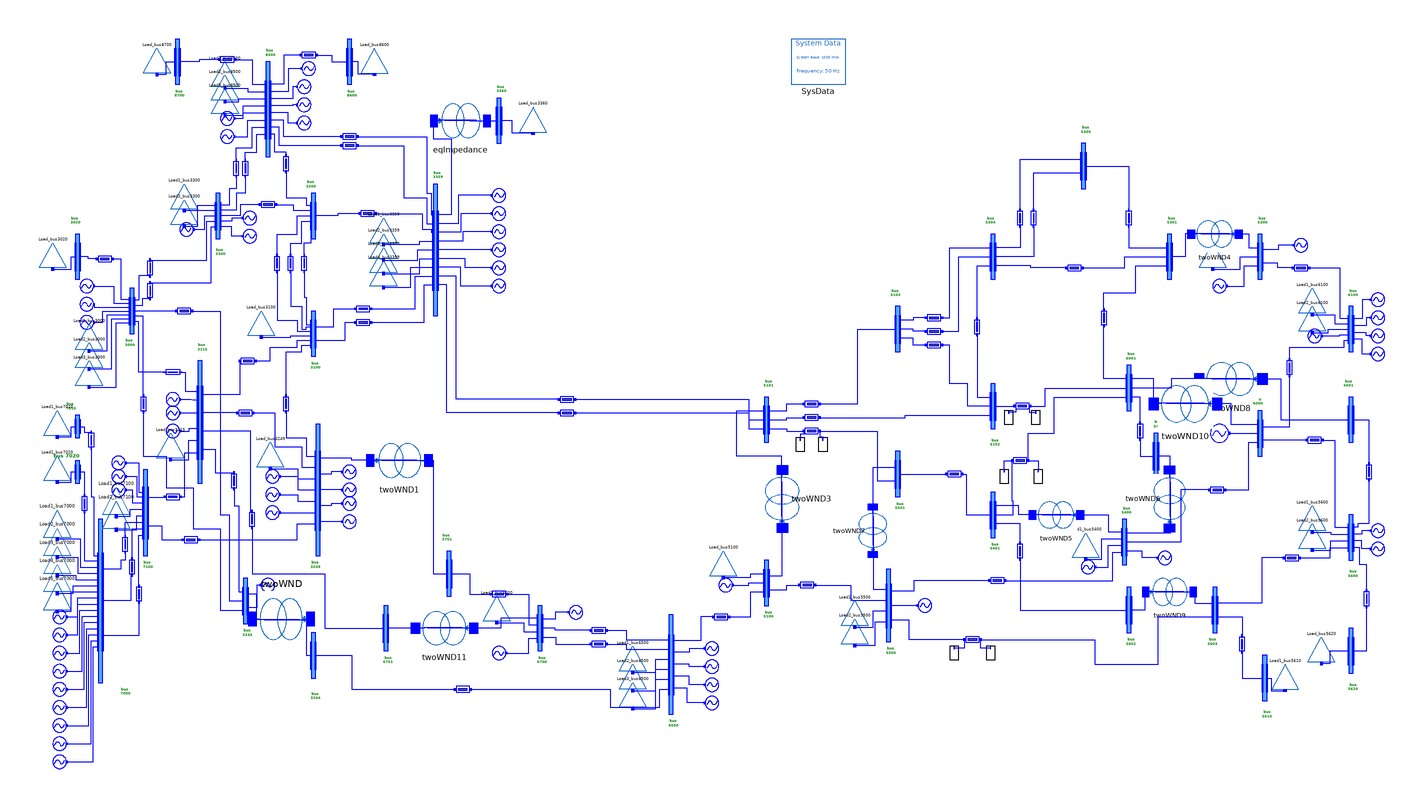

This picture is the connection diagram that the Modelica source below describes through its graphical annotations.

model Nordic44
  parameter Real V3000=1;
  parameter Real A3000=1.116337;
  parameter Real P3000=900;
  parameter Real Q3000=812.58;
  parameter Real V3020=0.9937368;
  parameter Real A3020=0.4665295;
  parameter Real V3100=1.017992;
  parameter Real A3100=14.30254;
  parameter Real V3115=1;
  parameter Real A3115=31.54624;
  parameter Real P3115=367;
  parameter Real Q3115=240.6575;
  parameter Real V3200=1.013103;
  parameter Real A3200=7.635551;
  parameter Real V3244=1.002142;
  parameter Real A3244=9.970654;
  parameter Real V3245=0.9999999;
  parameter Real A3245=9.038589;
  parameter Real P3245=300;
  parameter Real Q3245=185.4535;
  parameter Real V3249=0.9999999;
  parameter Real A3249=42.77423;
  parameter Real P3249=643;
  parameter Real Q3249=54.48716;
  parameter Real V3300=1;
  parameter Real A3300=0;
  parameter Real P3300=440.364;
  parameter Real Q3300=190.2016;
  parameter Real V3359=1;
  parameter Real A3359=11.67624;
  parameter Real P3359=800;
  parameter Real Q3359=429.9607;
  parameter Real V3360=0.9937901;
  parameter Real A3360=11.49236;
  parameter Real V3701=1.005135;
  parameter Real A3701=41.1718;
  parameter Real V5100=1;
  parameter Real A5100=26.47007;
  parameter Real P5100=950;
  parameter Real Q5100=715.1166;
  parameter Real V5101=0.990218;
  parameter Real A5101=26.18787;
  parameter Real V5102=0.9921818;
  parameter Real A5102=32.57763;
  parameter Real V5103=0.989711;
  parameter Real A5103=33.47605;
  parameter Real V5300=1;
  parameter Real A5300=57.49048;
  parameter Real P5300=800;
  parameter Real Q5300=169.8511;
  parameter Real V5301=0.9923382;
  parameter Real A5301=48.88903;
  parameter Real V5304=0.9892719;
  parameter Real A5304=40.75034;
  parameter Real V5305=0.9980365;
  parameter Real A5305=41.75614;
  parameter Real V5400=1.007;
  parameter Real A5400=40.41059;
  parameter Real P5400=900;
  parameter Real Q5400=178.083;
  parameter Real V5401=0.9994396;
  parameter Real A5401=36.58119;
  parameter Real V5402=1.003601;
  parameter Real A5402=40.53869;
  parameter Real V5500=1.004;
  parameter Real A5500=25.21874;
  parameter Real P5500=950;
  parameter Real Q5500=-519.0964;
  parameter Real V5501=1.007397;
  parameter Real A5501=25.8328;
  parameter Real V5600=1.01;
  parameter Real A5600=33.31656;
  parameter Real P5600=750;
  parameter Real Q5600=453.0866;
  parameter Real V5601=1.006895;
  parameter Real A5601=40.46902;
  parameter Real V5602=0.9922876;
  parameter Real A5602=28.26247;
  parameter Real V5603=0.9354097;
  parameter Real A5603=27.26879;
  parameter Real V5610=0.9314524;
  parameter Real A5610=26.61906;
  parameter Real V5620=1.008238;
  parameter Real A5620=32.90638;
  parameter Real V6000=1.005;
  parameter Real A6000=41.34129;
  parameter Real P6000=500;
  parameter Real Q6000=56.8163;
  parameter Real V6001=1.001385;
  parameter Real A6001=40.63034;
  parameter Real V6100=1;
  parameter Real A6100=68.72635;
  parameter Real P6100=880;
  parameter Real Q6100=189.7237;
  parameter Real V6500=1;
  parameter Real A6500=19.15408;
  parameter Real P6500=775;
  parameter Real Q6500=229.453;
  parameter Real V6700=1.02;
  parameter Real A6700=34.79626;
  parameter Real P6700=600;
  parameter Real Q6700=21.12792;
  parameter Real V6701=1.007554;
  parameter Real A6701=34.63046;
  parameter Real V7000=1;
  parameter Real A7000=37.28787;
  parameter Real P7000=611;
  parameter Real Q7000=81.09602;
  parameter Real V7010=0.9938884;
  parameter Real A7010=37.98831;
  parameter Real V7020=1.000038;
  parameter Real A7020=37.18073;
  parameter Real V7100=1;
  parameter Real A7100=36.95136;
  parameter Real P7100=533;
  parameter Real Q7100=123.4662;
  parameter Real V8500=1.02;
  parameter Real A8500=-3.048752;
  parameter Real P8500=100;
  parameter Real Q8500=331.3799;
  parameter Real V8600=1.019883;
  parameter Real A8600=-3.395741;
  parameter Real V8700=1.02;
  parameter Real A8700=-3.048752;

  iPSL.Electrical.Buses.BusExt2 bus_7020(
    V_b=420,
    no=1,
    nu=1,
    V_0=V7020,
    angle_0=Modelica.SIunits.Conversions.from_deg(A7020))
    annotation (Placement(transformation(extent={{-282,-20},{-280,-10}})));
  iPSL.Electrical.Loads.PSSE.Load Load1_bus7020(
    S_p(re=0.001*187, im=0.001*(-4)),
    S_i(re=0, im=0),
    S_y(re=0, im=0),
    a(re=1, im=0),
    b(re=0, im=1),
    V_0=V7020,
    angle_0=A7020)    annotation (Placement(transformation(
        extent={{-6,-5.5},{6,5.5}},
        rotation=180,
        origin={-290,-13.5})));
  iPSL.Electrical.Buses.BusExt2 bus_7000(
    no=16,
    nu=3,
    V_b=420,
    V_0=V7000,
    angle_0=Modelica.SIunits.Conversions.from_deg(A7000))
    annotation (Placement(transformation(extent={{-272,-108},{-270,-36}})));
  iPSL.Electrical.Loads.PSSE.Load Load1_bus7000(
    S_p(re=0.001*1280, im=0.001*70),
    S_i(re=0, im=0),
    S_y(re=0, im=0),
    a(re=1, im=0),
    b(re=0, im=1),
    V_0=V7000,
    angle_0=A7000)    annotation (Placement(transformation(
        extent={{-6,-6},{6,6}},
        rotation=180,
        origin={-290,-38})));
  iPSL.Electrical.Loads.PSSE.Load Load2_bus7000(
    S_p(re=0.001*1280, im=0.001*70),
    S_i(re=0, im=0),
    S_y(re=0, im=0),
    a(re=1, im=0),
    b(re=0, im=1),
    V_0=V7000,
    angle_0=A7000)    annotation (Placement(transformation(
        extent={{-6,-6},{6,6}},
        rotation=180,
        origin={-290,-46})));
  iPSL.Electrical.Loads.PSSE.Load Load3_bus7000(
    S_p(re=0.001*1280, im=0.001*70),
    S_i(re=0, im=0),
    S_y(re=0, im=0),
    a(re=1, im=0),
    b(re=0, im=1),
    V_0=V7000,
    angle_0=A7000)    annotation (Placement(transformation(
        extent={{-6,-6},{6,6}},
        rotation=180,
        origin={-290,-54})));
  iPSL.Electrical.Loads.PSSE.Load Load4_bus7000(
    S_p(re=0.001*1280, im=0.001*70),
    S_i(re=0, im=0),
    S_y(re=0, im=0),
    a(re=1, im=0),
    b(re=0, im=1),
    V_0=V7000,
    angle_0=A7000)    annotation (Placement(transformation(
        extent={{-6,-6},{6,6}},
        rotation=180,
        origin={-290,-62})));
  iPSL.Electrical.Loads.PSSE.Load Load5_bus7000(
    S_p(re=0.001*1280, im=0.001*70),
    S_i(re=0, im=0),
    S_y(re=0, im=0),
    a(re=1, im=0),
    b(re=0, im=1),
    V_0=V7000,
    angle_0=A7000)    annotation (Placement(transformation(
        extent={{-6,-6},{6,6}},
        rotation=180,
        origin={-290,-70})));
  Generation_Groups.Gen1_bus_7000 G1_bus7000(
    M_b=1278,
    P_0=P7000,
    Q_0=Q7000,
    V_0=V7000,
    angle_0=A7000)
    annotation (Placement(transformation(extent={{-292,-82},{-286,-76}})));
  Generation_Groups.Gen1_bus_7000 G2_bus7000(
    M_b=1278,
    P_0=P7000,
    Q_0=Q7000,
    V_0=V7000,
    angle_0=A7000)
    annotation (Placement(transformation(extent={{-292,-90},{-286,-84}})));
  Generation_Groups.Gen1_bus_7000 G3_bus7000(
    M_b=1278,
    P_0=P7000,
    Q_0=Q7000,
    V_0=V7000,
    angle_0=A7000)
    annotation (Placement(transformation(extent={{-292,-98},{-286,-92}})));
  Generation_Groups.Gen1_bus_7000 G4_bus7000(
    M_b=1278,
    P_0=P7000,
    Q_0=Q7000,
    V_0=V7000,
    angle_0=A7000)
    annotation (Placement(transformation(extent={{-292,-106},{-286,-100}})));
  Generation_Groups.Gen1_bus_7000 G5_bus7000(
    M_b=1278,
    P_0=P7000,
    Q_0=Q7000,
    V_0=V7000,
    angle_0=A7000)
    annotation (Placement(transformation(extent={{-292,-114},{-286,-108}})));
  Generation_Groups.Gen1_bus_7000 G6_bus7000(
    M_b=1278,
    P_0=P7000,
    Q_0=Q7000,
    V_0=V7000,
    angle_0=A7000)
    annotation (Placement(transformation(extent={{-292,-122},{-286,-116}})));
  Generation_Groups.Gen1_bus_7000 G7_bus7000(
    M_b=1278,
    P_0=P7000,
    Q_0=Q7000,
    V_0=V7000,
    angle_0=A7000)
    annotation (Placement(transformation(extent={{-292,-130},{-286,-124}})));
  Generation_Groups.Gen1_bus_7000 G8_bus7000(
    M_b=1278,
    P_0=P7000,
    Q_0=Q7000,
    V_0=V7000,
    angle_0=A7000)
    annotation (Placement(transformation(extent={{-292,-138},{-286,-132}})));
  Generation_Groups.Gen1_bus_7000 G9_bus7000(
    M_b=1278,
    P_0=P7000,
    Q_0=Q7000,
    V_0=V7000,
    angle_0=A7000)
    annotation (Placement(transformation(extent={{-292,-146},{-286,-140}})));
  iPSL.Electrical.Buses.BusExt2 bus_7010(
    V_b=420,
    no=1,
    nu=1,
    V_0=V7010,
    angle_0=Modelica.SIunits.Conversions.from_deg(A7010))
    annotation (Placement(transformation(extent={{-282,0},{-280,10}})));
  iPSL.Electrical.Loads.PSSE.Load Load1_bus7010(
    S_p(re=0.001*(-1215), im=0.001*600),
    S_i(re=0, im=0),
    S_y(re=0, im=0),
    a(re=1, im=0),
    b(re=0, im=1),
    V_0=V7010,
    angle_0=A7010)    annotation (Placement(transformation(
        extent={{-6,-5.5},{6,5.5}},
        rotation=180,
        origin={-290,6.5})));
  Generation_Groups.Gen3_bus_7100 G1_bus7100(
    M_b=1000,
    P_0=P7100,
    Q_0=Q7100,
    V_0=V7100,
    angle_0=A7100)
    annotation (Placement(transformation(extent={{-266,-14},{-260,-8}})));
  Generation_Groups.Gen3_bus_7100 G2_bus7100(
    M_b=1000,
    P_0=P7100,
    Q_0=Q7100,
    V_0=V7100,
    angle_0=A7100)
    annotation (Placement(transformation(extent={{-266,-20},{-260,-14}})));
  Generation_Groups.Gen3_bus_7100 G3_bus7100(
    M_b=1000,
    P_0=P7100,
    Q_0=Q7100,
    V_0=V7100,
    angle_0=A7100)
    annotation (Placement(transformation(extent={{-266,-26},{-260,-20}})));
  iPSL.Electrical.Loads.PSSE.Load Load1_bus7100(
    S_p(re=0.001*1150, im=0.001*200),
    S_i(re=0, im=0),
    S_y(re=0, im=0),
    a(re=1, im=0),
    b(re=0, im=1),
    V_0=V7100,
    angle_0=A7100)    annotation (Placement(transformation(
        extent={{-6,-6},{6,6}},
        rotation=180,
        origin={-264,-28})));
  iPSL.Electrical.Loads.PSSE.Load Load2_bus7100(
    S_p(re=0.001*1150, im=0.001*200),
    S_i(re=0, im=0),
    S_y(re=0, im=0),
    a(re=1, im=0),
    b(re=0, im=1),
    V_0=V7100,
    angle_0=A7100)    annotation (Placement(transformation(
        extent={{-6,-6},{6,6}},
        rotation=180,
        origin={-264,-34})));
  iPSL.Electrical.Buses.BusExt2 bus_7100(
    no=8,
    nu=2,
    V_b=420,
    V_0=V7100,
    angle_0=Modelica.SIunits.Conversions.from_deg(A7100))
    annotation (Placement(transformation(extent={{-252,-52},{-250,-14}})));
  iPSL.Electrical.Branches.PwLine_Bis     pwLine(
    R=0.000000,
    X=0.010000,
    G=0,
    B=0.000000) annotation (Placement(transformation(
        extent={{-5,-3},{5,3}},
        rotation=-90,
        origin={-275,-1})));
  iPSL.Electrical.Branches.PwLine_Bis     pwLine1(
    R=0.000000,
    X=0.010000,
    G=0,
    B=0.000000) annotation (Placement(transformation(
        extent={{-5,-3},{5,3}},
        rotation=-90,
        origin={-278,-29})));
  iPSL.Electrical.Branches.PwLine_Bis     pwLine2(
    R=0.040000,
    X=0.120000,
    G=0,
    B=0.130000*0.5) annotation (Placement(transformation(
        extent={{-5,-3},{5,3}},
        rotation=-90,
        origin={-260,-47})));
  iPSL.Electrical.Branches.PwLine_Bis     pwLine3(
    R=0.040000,
    X=0.120000,
    G=0,
    B=0.130000*0.5) annotation (Placement(transformation(
        extent={{-5,-3},{5,3}},
        rotation=-90,
        origin={-257,-57})));
  iPSL.Electrical.Branches.PwLine_Bis     pwLine4(
    R=0.040000,
    X=0.140000,
    G=0,
    B=0.130000*0.5) annotation (Placement(transformation(
        extent={{-5,-3},{5,3}},
        rotation=-90,
        origin={-254,-69})));
  iPSL.Electrical.Buses.BusExt2 bus_3115(
    V_b=420,
    no=6,
    nu=4,
    V_0=V3115,
    angle_0=Modelica.SIunits.Conversions.from_deg(A3115))
    annotation (Placement(transformation(extent={{-228,-20},{-226,34}})));
  Generation_Groups.Gen3_bus_3115 G1_bus3115(
    M_b=1100,
    P_0=P3115,
    Q_0=Q3115,
    V_0=V3115,
    angle_0=A3115)
    annotation (Placement(transformation(extent={{-242,14},{-236,20}})));
  Generation_Groups.Gen3_bus_3115 G2_bus3115(
    M_b=1100,
    P_0=P3115,
    Q_0=Q3115,
    V_0=V3115,
    angle_0=A3115)
    annotation (Placement(transformation(extent={{-242,8},{-236,14}})));
  Generation_Groups.Gen3_bus_3115 G3_bus3115(
    M_b=1100,
    P_0=P3115,
    Q_0=Q3115,
    V_0=V3115,
    angle_0=A3115)
    annotation (Placement(transformation(extent={{-242,0},{-236,6}})));
  iPSL.Electrical.Loads.PSSE.Load Load_bus3115(
    S_p(re=0.001*750, im=0.001*650),
    S_i(re=0, im=0),
    S_y(re=0, im=0),
    a(re=1, im=0),
    b(re=0, im=1),
    V_0=V3115,
    angle_0=A3115)    annotation (Placement(transformation(
        extent={{-6,-5.5},{6,5.5}},
        rotation=180,
        origin={-240,-3.5})));
  iPSL.Electrical.Branches.PwLine_Bis     pwLine5(
    R=0.040000,
    X=0.130000,
    G=0,
    B=0.130000*0.5) annotation (Placement(transformation(
        extent={{-5,-3},{5,3}},
        rotation=0,
        origin={-239,-26})));
  iPSL.Electrical.Branches.PwLine_Bis     pwLine6(
    R=0.075000,
    X=0.900000,
    G=0,
    B=0.500000*0.5) annotation (Placement(transformation(
        extent={{5,-3},{-5,3}},
        rotation=180,
        origin={-239,29})));
  iPSL.Electrical.Branches.PwLine_Bis     pwLine7(
    R=0.030000,
    X=0.400000,
    G=0,
    B=0.110000*0.5) annotation (Placement(transformation(
        extent={{-5,-3},{5,3}},
        rotation=180,
        origin={-206,34})));
  iPSL.Electrical.Branches.PwLine_Bis     pwLine8(
    R=0.015000,
    X=0.200000,
    G=0,
    B=0.080000*0.5) annotation (Placement(transformation(
        extent={{-5,-3},{5,3}},
        rotation=180,
        origin={-207,11})));
  iPSL.Electrical.Branches.PwLine_Bis     pwLine9(
    R=0.040000,
    X=0.400000,
    G=0,
    B=0.100000*0.5) annotation (Placement(transformation(
        extent={{-5,-3},{5,3}},
        rotation=-90,
        origin={-204,-36})));
  iPSL.Electrical.Branches.PwLine_Bis     pwLine10(
    R=0.045000,
    X=0.500000,
    G=0,
    B=0.140000*0.5) annotation (Placement(transformation(
        extent={{-5,-3},{5,3}},
        rotation=-90,
        origin={-212,-19})));
  iPSL.Electrical.Branches.PwLine_Bis     pwLine11(
    R=0.020000,
    X=0.075000,
    G=0,
    B=0.078000*0.5) annotation (Placement(transformation(
        extent={{-5,-3},{5,3}},
        rotation=180,
        origin={-231,-45})));
  iPSL.Electrical.Buses.BusExt2 bus_3000(
    no=7,
    nu=5,
    V_b=420,
    V_0=V3000,
    angle_0=Modelica.SIunits.Conversions.from_deg(A3000))
    annotation (Placement(transformation(extent={{-258,46},{-256,66}})));
  Generation_Groups.Gen1_bus_3000 G1_bus3000(
    M_b=1300,
    P_0=P3000,
    Q_0=Q3000,
    V_0=V3000,
    angle_0=A3000)
    annotation (Placement(transformation(extent={{-280,64},{-274,70}})));
  Generation_Groups.Gen1_bus_3000 G2_bus3000(
    M_b=1300,
    P_0=P3000,
    Q_0=Q3000,
    V_0=V3000,
    angle_0=A3000)
    annotation (Placement(transformation(extent={{-280,56},{-274,62}})));
  Generation_Groups.Gen1_bus_3000 G3_bus3000(
    M_b=1300,
    P_0=P3000,
    Q_0=Q3000,
    V_0=V3000,
    angle_0=A3000)
    annotation (Placement(transformation(extent={{-280,48},{-274,54}})));
  iPSL.Electrical.Loads.PSSE.Load Load1_bus3000(
    S_p(re=0.001*1167, im=0.001*567),
    S_i(re=0, im=0),
    S_y(re=0, im=0),
    a(re=1, im=0),
    b(re=0, im=1),
    V_0=V3000,
    angle_0=A3000)   annotation (Placement(transformation(
        extent={{-6,-5.5},{6,5.5}},
        rotation=180,
        origin={-276,44.5})));
  iPSL.Electrical.Loads.PSSE.Load Load2_bus3000(
    S_p(re=0.001*1167, im=0.001*567),
    S_i(re=0, im=0),
    S_y(re=0, im=0),
    a(re=1, im=0),
    b(re=0, im=1),
    V_0=V3000,
    angle_0=A3000)   annotation (Placement(transformation(
        extent={{-6,-5.5},{6,5.5}},
        rotation=180,
        origin={-276,36.5})));
  iPSL.Electrical.Loads.PSSE.Load Load3_bus3000(
    S_p(re=0.001*1167, im=0.001*567),
    S_i(re=0, im=0),
    S_y(re=0, im=0),
    a(re=1, im=0),
    b(re=0, im=1),
    V_0=V3000,
    angle_0=A3000)   annotation (Placement(transformation(
        extent={{-6,-5.5},{6,5.5}},
        rotation=180,
        origin={-276,28.5})));
  iPSL.Electrical.Branches.PwLine_Bis     pwLine12(
    R=0.000000,
    X=0.010000,
    G=0,
    B=0) annotation (Placement(transformation(
        extent={{-5,-3},{5,3}},
        rotation=0,
        origin={-269,79})));
  iPSL.Electrical.Branches.PwLine_Bis     pwLine13(
    R=0.006000,
    X=0.080000,
    G=0,
    B=0.030000*0.5) annotation (Placement(transformation(
        extent={{-5,-3},{5,3}},
        rotation=-90,
        origin={-249,75})));
  iPSL.Electrical.Branches.PwLine_Bis     pwLine14(
    R=0.009000,
    X=0.100000,
    G=0,
    B=0.025000*0.5) annotation (Placement(transformation(
        extent={{-5,-3},{5,3}},
        rotation=-90,
        origin={-249,65})));
  iPSL.Electrical.Branches.PwLine_Bis     pwLine15(
    R=0.008000,
    X=0.120000,
    G=0,
    B=0.050000*0.5) annotation (Placement(transformation(
        extent={{-5,-3},{5,3}},
        rotation=0,
        origin={-234,56})));
  iPSL.Electrical.Branches.PwLine_Bis     pwLine16(
    R=0.018000,
    X=0.200000,
    G=0,
    B=0.050000*0.5) annotation (Placement(transformation(
        extent={{-5,-3},{5,3}},
        rotation=-90,
        origin={-252,15})));
  iPSL.Electrical.Buses.BusExt2 bus_3020(
    no=1,
    V_b=420,
    nu=1,
    V_0=V3020,
    angle_0=Modelica.SIunits.Conversions.from_deg(A3020))
    annotation (Placement(transformation(extent={{-282,70},{-280,90}})));
  iPSL.Electrical.Loads.PSSE.Load Load_bus3020(
    S_p(re=0.001*1127, im=0.001*616),
    S_i(re=0, im=0),
    S_y(re=0, im=0),
    a(re=1, im=0),
    b(re=0, im=1),
    V_0=V3020,
    angle_0=A3020)   annotation (Placement(transformation(
        extent={{-6,-5.5},{6,5.5}},
        rotation=180,
        origin={-292,80.5})));
  iPSL.Electrical.Buses.BusExt2 bus_3300(
    no=5,
    nu=5,
    V_b=420,
    V_0=V3300,
    angle_0=Modelica.SIunits.Conversions.from_deg(A3300))
    annotation (Placement(transformation(extent={{-220,88},{-218,108}})));
  Generation_Groups.Gen4_bus_3300 G2_bus3300(
    M_b=1100,
    P_0=P3300,
    Q_0=Q3300,
    V_0=V3300,
    angle_0=A3300) annotation (Placement(transformation(
        extent={{-3,-3},{3,3}},
        rotation=180,
        origin={-205,97})));
  Generation_Groups.Gen4_bus_3300 G3_bus3300(
    M_b=1100,
    P_0=P3300,
    Q_0=Q3300,
    V_0=V3300,
    angle_0=A3300)
    annotation (Placement(transformation(extent={{-202,92},{-208,86}})));
  Generation_Groups.Gen4_bus_3300 G1_bus3300(
    M_b=1100,
    P_0=P3300,
    Q_0=Q3300,
    V_0=V3300,
    angle_0=A3300)
    annotation (Placement(transformation(extent={{-236,89},{-230,95}})));
  iPSL.Electrical.Loads.PSSE.Load Load1_bus3300(
    S_p(re=0.001*1000, im=0.001*400),
    S_i(re=0, im=0),
    S_y(re=0, im=0),
    a(re=1, im=0),
    b(re=0, im=1),
    V_0=V3300,
    angle_0=A3300)
               annotation (Placement(transformation(
        extent={{-6,-5.5},{6,5.5}},
        rotation=180,
        origin={-234,106.5})));
  iPSL.Electrical.Loads.PSSE.Load Load2_bus3300(
    S_p(re=0.001*1000, im=0.001*400),
    S_i(re=0, im=0),
    S_y(re=0, im=0),
    a(re=1, im=0),
    b(re=0, im=1),
    V_0=V3300,
    angle_0=A3300)
               annotation (Placement(transformation(
        extent={{-6,-5.5},{6,5.5}},
        rotation=180,
        origin={-234,99.5})));
  iPSL.Electrical.Buses.BusExt2 bus_3200(
    no=5,
    nu=1,
    V_b=420,
    V_0=V3200,
    angle_0=Modelica.SIunits.Conversions.from_deg(A3200))
    annotation (Placement(transformation(extent={{-178,88},{-176,108}})));
  iPSL.Electrical.Branches.PwLine_Bis     pwLine17(
    R=0.020000,
    X=0.200000,
    G=0,
    B=0.060000*0.5) annotation (Placement(transformation(
        extent={{-5,-3},{5,3}},
        rotation=0,
        origin={-197,103})));
  iPSL.Electrical.Branches.PwLine_Bis     pwLine18(
    R=0.040000,
    X=0.240000,
    G=0,
    B=0.200000*0.5) annotation (Placement(transformation(
        extent={{-5,-3},{5,3}},
        rotation=-90,
        origin={-193,77})));
  iPSL.Electrical.Branches.PwLine_Bis     pwLine19(
    R=0.040000,
    X=0.240000,
    G=0,
    B=0.200000*0.5) annotation (Placement(transformation(
        extent={{-5,-3},{5,3}},
        rotation=-90,
        origin={-187,77})));
  iPSL.Electrical.Branches.PwLine_Bis     pwLine20(
    R=0.040000,
    X=0.240000,
    G=0,
    B=0.200000*0.5) annotation (Placement(transformation(
        extent={{-5,-3},{5,3}},
        rotation=-90,
        origin={-181,77})));
  iPSL.Electrical.Buses.BusExt2 bus_3100(
    no=6,
    nu=2,
    V_b=420,
    V_0=V3100,
    angle_0=Modelica.SIunits.Conversions.from_deg(A3100))
    annotation (Placement(transformation(extent={{-178,36},{-176,56}})));
  iPSL.Electrical.Branches.PwLine_Bis     pwLine21(
    R=0.020000,
    X=0.230000,
    G=0,
    B=0.060000*0.5) annotation (Placement(transformation(
        extent={{-5,-3},{5,3}},
        rotation=-90,
        origin={-211,119})));
  iPSL.Electrical.Branches.PwLine_Bis     pwLine22(
    R=0.012000,
    X=0.270000,
    G=0,
    B=0.100000*0.5) annotation (Placement(transformation(
        extent={{-5,-3},{5,3}},
        rotation=-90,
        origin={-207,119})));
  iPSL.Electrical.Buses.BusExt2 bus_8500(
    no=8,
    nu=8,
    V_b=420,
    V_0=V8500,
    angle_0=Modelica.SIunits.Conversions.from_deg(A8500))
    annotation (Placement(transformation(extent={{-198,124},{-196,166}})));
  iPSL.Electrical.Loads.PSSE.Load Load1_bus8500(
    S_p(re=0.001*1083, im=0.001*433),
    S_i(re=0, im=0),
    S_y(re=0, im=0),
    a(re=1, im=0),
    b(re=0, im=1),
    V_0=V8500,
    angle_0=A8500)    annotation (Placement(transformation(
        extent={{-6,-5.5},{6,5.5}},
        rotation=180,
        origin={-216,160.5})));
  iPSL.Electrical.Loads.PSSE.Load Load2_bus8500(
    S_p(re=0.001*1083, im=0.001*433),
    S_i(re=0, im=0),
    S_y(re=0, im=0),
    a(re=1, im=0),
    b(re=0, im=1),
    V_0=V8500,
    angle_0=A8500)    annotation (Placement(transformation(
        extent={{-6,-5.5},{6,5.5}},
        rotation=180,
        origin={-216,154.5})));
  iPSL.Electrical.Loads.PSSE.Load Load3_bus8500(
    S_p(re=0.001*1083, im=0.001*433),
    S_i(re=0, im=0),
    S_y(re=0, im=0),
    a(re=1, im=0),
    b(re=0, im=1),
    V_0=V8500,
    angle_0=A8500)    annotation (Placement(transformation(
        extent={{-6,-5.5},{6,5.5}},
        rotation=180,
        origin={-216,148.5})));
  Generation_Groups.Gen4_bus_8500 G1_bus8500(
    M_b=1300,
    P_0=P8500,
    Q_0=Q8500,
    V_0=V8500,
    angle_0=A8500)
    annotation (Placement(transformation(extent={{-218,138},{-212,144}})));
  Generation_Groups.Gen4_bus_8500 G2_bus8500(
    M_b=1300,
    P_0=P8500,
    Q_0=Q8500,
    V_0=V8500,
    angle_0=A8500)
    annotation (Placement(transformation(extent={{-218,130},{-212,136}})));
  iPSL.Electrical.Branches.PwLine_Bis     pwLine23(
    R=0.000000,
    X=0.010000,
    G=0,
    B=0.000000) annotation (Placement(transformation(
        extent={{-5,-3},{5,3}},
        rotation=0,
        origin={-215,167})));
  Generation_Groups.Gen4_bus_8500 G3_bus8500(
    M_b=1300,
    P_0=P8500,
    Q_0=Q8500,
    V_0=V8500,
    angle_0=A8500)
    annotation (Placement(transformation(extent={{-176,166},{-182,160}})));
  iPSL.Electrical.Branches.PwLine_Bis     pwLine24(
    R=0.000000,
    X=0.010000,
    G=0,
    B=0.000000) annotation (Placement(transformation(
        extent={{-5,-3},{5,3}},
        rotation=180,
        origin={-179,169})));
  iPSL.Electrical.Branches.PwLine_Bis     pwLine25(
    R=0.010000,
    X=0.170000,
    G=0,
    B=0.060000*0.5) annotation (Placement(transformation(
        extent={{-5,-3},{5,3}},
        rotation=-90,
        origin={-189,121})));
  iPSL.Electrical.Branches.PwLine_Bis     pwLine26(
    R=0.025000,
    X=0.320000,
    G=0,
    B=0.090000*0.5) annotation (Placement(transformation(
        extent={{-5,-3},{5,3}},
        rotation=0,
        origin={-161,133})));
  iPSL.Electrical.Branches.PwLine_Bis     pwLine27(
    R=0.012000,
    X=0.270000,
    G=0,
    B=0.100000*0.5) annotation (Placement(transformation(
        extent={{-5,-3},{5,3}},
        rotation=0,
        origin={-161,129})));
  Generation_Groups.Gen4_bus_8500 G4_bus8500(
    M_b=1300,
    P_0=P8500,
    Q_0=Q8500,
    V_0=V8500,
    angle_0=A8500)
    annotation (Placement(transformation(extent={{-178,158},{-184,152}})));
  Generation_Groups.Gen4_bus_8500 G5_bus8500(
    M_b=1300,
    P_0=P8500,
    Q_0=Q8500,
    V_0=V8500,
    angle_0=A8500)
    annotation (Placement(transformation(extent={{-178,150},{-184,144}})));
  Generation_Groups.Gen4_bus_8500 G6_bus8500(
    M_b=1300,
    P_0=P8500,
    Q_0=Q8500,
    V_0=V8500,
    angle_0=A8500)
    annotation (Placement(transformation(extent={{-178,142},{-184,136}})));
  iPSL.Electrical.Buses.BusExt2 bus_8700(
    no=1,
    nu=1,
    V_b=420,
    V_0=V8700,
    angle_0=Modelica.SIunits.Conversions.from_deg(A8700))
    annotation (Placement(transformation(extent={{-238,156},{-236,176}})));
  iPSL.Electrical.Loads.PSSE.Load Load_bus8700(
    S_p(re=0.001*0, im=0.001*0),
    S_i(re=0, im=0),
    S_y(re=0, im=0),
    a(re=1, im=0),
    b(re=0, im=1),
    V_0=V8700,
    angle_0=A8700)    annotation (Placement(transformation(
        extent={{-6,-5.5},{6,5.5}},
        rotation=180,
        origin={-246,166.5})));
  iPSL.Electrical.Buses.BusExt2 bus_8600(
    no=1,
    nu=1,
    V_b=420,
    V_0=V8600,
    angle_0=Modelica.SIunits.Conversions.from_deg(A8600))
    annotation (Placement(transformation(extent={{-162,156},{-160,176}})));
  iPSL.Electrical.Loads.PSSE.Load Load_bus8600(
    S_p(re=0.001*630, im=0.001*10),
    S_i(re=0, im=0),
    S_y(re=0, im=0),
    a(re=1, im=0),
    b(re=0, im=1),
    V_0=V8600,
    angle_0=A8600)    annotation (Placement(transformation(
        extent={{6,-5.5},{-6,5.5}},
        rotation=180,
        origin={-150,166.5})));
  iPSL.Electrical.Buses.BusExt2 bus_3359(
    no=9,
    nu=9,
    V_b=420,
    V_0=V3359,
    angle_0=Modelica.SIunits.Conversions.from_deg(A3359))
    annotation (Placement(transformation(extent={{-124,54},{-122,112}})));
  iPSL.Electrical.Branches.PwLine_Bis     pwLine28(
    R=0.010000,
    X=0.200000,
    G=0,
    B=0.070000*0.5) annotation (Placement(transformation(
        extent={{-5,-3},{5,3}},
        rotation=0,
        origin={-153,99})));
  iPSL.Electrical.Loads.PSSE.Load Load1_bus3359(
    S_p(re=0.001*1200, im=0.001*600),
    S_i(re=0, im=0),
    S_y(re=0, im=0),
    a(re=1, im=0),
    b(re=0, im=1),
    V_0=V3359,
    angle_0=A3359)    annotation (Placement(transformation(
        extent={{-6,-5.5},{6,5.5}},
        rotation=180,
        origin={-146,91.5})));
  iPSL.Electrical.Loads.PSSE.Load Load2_bus3359(
    S_p(re=0.001*1200, im=0.001*600),
    S_i(re=0, im=0),
    S_y(re=0, im=0),
    a(re=1, im=0),
    b(re=0, im=1),
    V_0=V3359,
    angle_0=A3359)    annotation (Placement(transformation(
        extent={{-6,-5.5},{6,5.5}},
        rotation=180,
        origin={-146,84.5})));
  iPSL.Electrical.Loads.PSSE.Load Load3_bus3359(
    S_p(re=0.001*1200, im=0.001*600),
    S_i(re=0, im=0),
    S_y(re=0, im=0),
    a(re=1, im=0),
    b(re=0, im=1),
    V_0=V3359,
    angle_0=A3359)    annotation (Placement(transformation(
        extent={{-6,-5.5},{6,5.5}},
        rotation=180,
        origin={-146,78.5})));
  iPSL.Electrical.Loads.PSSE.Load Load4_bus3359(
    S_p(re=0.001*1200, im=0.001*600),
    S_i(re=0, im=0),
    S_y(re=0, im=0),
    a(re=1, im=0),
    b(re=0, im=1),
    V_0=V3359,
    angle_0=A3359)    annotation (Placement(transformation(
        extent={{-6,-5.5},{6,5.5}},
        rotation=180,
        origin={-146,72.5})));
  iPSL.Electrical.Branches.PwLine_Bis     pwLine29(
    R=0.080000,
    X=0.500000,
    G=0,
    B=0.250000*0.5) annotation (Placement(transformation(
        extent={{-5,-3},{5,3}},
        rotation=0,
        origin={-155,57})));
  iPSL.Electrical.Branches.PwLine_Bis     pwLine30(
    R=0.040000,
    X=0.230000,
    G=0,
    B=0.240000*0.5) annotation (Placement(transformation(
        extent={{-5,-3},{5,3}},
        rotation=0,
        origin={-155,51})));
  iPSL.Electrical.Buses.BusExt2 bus_3360(
    nu=1,
    V_b=135,
    V_0=V3360,
    angle_0=Modelica.SIunits.Conversions.from_deg(A3360),
    no=1)
    annotation (Placement(transformation(extent={{-96,130},{-94,150}})));
  iPSL.Electrical.Loads.PSSE.Load Load_bus3360(
    S_p(re=0.001*225, im=0.001*262),
    S_i(re=0, im=0),
    S_y(re=0, im=0),
    a(re=1, im=0),
    b(re=0, im=1),
    V_0=V3360,
    angle_0=A3360)    annotation (Placement(transformation(
        extent={{6,-5.5},{-6,5.5}},
        rotation=180,
        origin={-80,140.5})));
  iPSL.Electrical.Loads.PSSE.Load Load_bus3100(
    S_p(re=0.001*50, im=0.001*110),
    S_i(re=0, im=0),
    S_y(re=0, im=0),
    a(re=1, im=0),
    b(re=0, im=1),
    V_0=V3100,
    angle_0=A3100)    annotation (Placement(transformation(
        extent={{-6,-5.5},{6,5.5}},
        rotation=180,
        origin={-200,50.5})));
  iPSL.Electrical.Branches.PwLine_Bis     pwLine31(
    R=0.030000,
    X=0.430000,
    G=0,
    B=0.160000*0.5) annotation (Placement(transformation(
        extent={{-5,-3},{5,3}},
        rotation=-90,
        origin={-189,15})));
  iPSL.Electrical.Buses.BusExt2 bus_3249(
    nu=5,
    V_b=420,
    no=7,
    V_0=V3249,
    angle_0=Modelica.SIunits.Conversions.from_deg(A3249))
    annotation (Placement(transformation(extent={{-176,-52},{-174,6}})));
  iPSL.Electrical.Loads.PSSE.Load Load_bus3249(
    S_p(re=0.001*1050, im=0.001*650),
    S_i(re=0, im=0),
    S_y(re=0, im=0),
    a(re=1, im=0),
    b(re=0, im=1),
    V_0=V3249,
    angle_0=A3249)    annotation (Placement(transformation(
        extent={{-6,-5.5},{6,5.5}},
        rotation=180,
        origin={-196,-7.5})));
  Generation_Groups.Gen2_bus_3249 G1_bus3249(
    M_b=1357,
    P_0=P3249,
    Q_0=Q3249,
    V_0=V3249,
    angle_0=A3249)
    annotation (Placement(transformation(extent={{-198,-20},{-192,-14}})));
  Generation_Groups.Gen2_bus_3249 G2_bus3249(
    M_b=1357,
    P_0=P3249,
    Q_0=Q3249,
    V_0=V3249,
    angle_0=A3249)
    annotation (Placement(transformation(extent={{-198,-28},{-192,-22}})));
  Generation_Groups.Gen2_bus_3249 G3_bus3249(
    M_b=1357,
    P_0=P3249,
    Q_0=Q3249,
    V_0=V3249,
    angle_0=A3249)
    annotation (Placement(transformation(extent={{-198,-36},{-192,-30}})));
  Generation_Groups.Gen2_bus_3249 G4_bus3249(
    M_b=1357,
    P_0=P3249,
    Q_0=Q3249,
    V_0=V3249,
    angle_0=A3249)
    annotation (Placement(transformation(extent={{-158,-12},{-164,-18}})));
  Generation_Groups.Gen2_bus_3249 G5_bus3249(
    M_b=1357,
    P_0=P3249,
    Q_0=Q3249,
    V_0=V3249,
    angle_0=A3249)
    annotation (Placement(transformation(extent={{-158,-20},{-164,-26}})));
  Generation_Groups.Gen2_bus_3249 G6_bus3249(
    M_b=1357,
    P_0=P3249,
    Q_0=Q3249,
    V_0=V3249,
    angle_0=A3249)
    annotation (Placement(transformation(extent={{-158,-26},{-164,-32}})));
  Generation_Groups.Gen2_bus_3249 G7_bus3249(
    M_b=1357,
    P_0=P3249,
    Q_0=Q3249,
    V_0=V3249,
    angle_0=A3249)
    annotation (Placement(transformation(extent={{-158,-34},{-164,-40}})));
  iPSL.Electrical.Buses.BusExt2 bus_3701(
    nu=1,
    V_b=300,
    V_0=V3701,
    angle_0=Modelica.SIunits.Conversions.from_deg(A3701),
    no=1)
    annotation (Placement(transformation(extent={{-118,-70},{-116,-50}})));
  iPSL.Electrical.Buses.BusExt2 bus_3245(
    V_b=420,
    no=3,
    nu=2,
    V_0=V3245,
    angle_0=Modelica.SIunits.Conversions.from_deg(A3245))
    annotation (Placement(transformation(extent={{-208,-82},{-206,-62}})));
  Generation_Groups.Gen2_bus_3245 G1_bus3245(
    M_b=950,
    P_0=P3245,
    Q_0=Q3245,
    V_0=V3245,
    angle_0=A3245)
    annotation (Placement(transformation(extent={{-194,-62},{-200,-68}})));
  iPSL.Electrical.Buses.BusExt2 bus_3244(
    nu=1,
    V_b=300,
    V_0=V3244,
    angle_0=Modelica.SIunits.Conversions.from_deg(A3244),
    no=1)
    annotation (Placement(transformation(extent={{-178,-106},{-176,-86}})));
  iPSL.Electrical.Buses.BusExt2 bus_6701(
    no=1,
    V_b=420,
    V_0=V6701,
    angle_0=Modelica.SIunits.Conversions.from_deg(A6701),
    nu=1)
    annotation (Placement(transformation(extent={{-146,-94},{-144,-74}})));
  iPSL.Electrical.Buses.BusExt2 bus_6700(
    nu=3,
    V_b=300,
    no=4,
    V_0=V6700,
    angle_0=Modelica.SIunits.Conversions.from_deg(A6700))
    annotation (Placement(transformation(extent={{-78,-94},{-76,-74}})));
  iPSL.Electrical.Loads.PSSE.Load Load1_bus6700(
    S_p(re=0.001*750, im=0.001*150),
    S_i(re=0, im=0),
    S_y(re=0, im=0),
    a(re=1, im=0),
    b(re=0, im=1),
    V_0=V6700,
    angle_0=A6700)    annotation (Placement(transformation(
        extent={{-6,-5.5},{6,5.5}},
        rotation=180,
        origin={-96,-75.5})));
  Generation_Groups.Gen3_bus_6700 G1_bus6700(
    M_b=1200,
    P_0=P6700,
    Q_0=Q6700,
    V_0=V6700,
    angle_0=A6700)
    annotation (Placement(transformation(extent={{-98,-98},{-92,-92}})));
  Generation_Groups.Gen3_bus_6700 G2_bus6700(
    M_b=1200,
    P_0=P6700,
    Q_0=Q6700,
    V_0=V6700,
    angle_0=A6700)
    annotation (Placement(transformation(extent={{-58,-74},{-64,-80}})));
  iPSL.Electrical.Branches.PwLine_Bis     pwLine32(
    R=0.250000,
    X=2.000000,
    G=0,
    B=0.030000*0.5) annotation (Placement(transformation(
        extent={{-5,-3},{5,3}},
        rotation=180,
        origin={-95,-69})));
  iPSL.Electrical.Branches.PwLine_Bis     pwLine33(
    R=0.010000,
    X=0.200000,
    G=0,
    B=0.060000*0.5) annotation (Placement(transformation(
        extent={{-5,-3},{5,3}},
        rotation=180,
        origin={-111,-111})));
  iPSL.Electrical.Buses.BusExt2 bus_6500(
    no=6,
    V_b=300,
    nu=5,
    V_0=V6500,
    angle_0=Modelica.SIunits.Conversions.from_deg(A6500))
    annotation (Placement(transformation(extent={{-20,-122},{-18,-78}})));
  iPSL.Electrical.Branches.PwLine_Bis     pwLine34(
    R=0.170000,
    X=1.800000,
    G=0,
    B=0.100000*0.5) annotation (Placement(transformation(
        extent={{-5,-3},{5,3}},
        rotation=180,
        origin={-51,-85})));
  iPSL.Electrical.Branches.PwLine_Bis     pwLine35(
    R=0.100000,
    X=1.300000,
    G=0,
    B=0.120000*0.5) annotation (Placement(transformation(
        extent={{-5,-3},{5,3}},
        rotation=180,
        origin={-51,-91})));
  iPSL.Electrical.Loads.PSSE.Load Load1_bus6500(
    S_p(re=0.001*933, im=0.001*333),
    S_i(re=0, im=0),
    S_y(re=0, im=0),
    a(re=1, im=0),
    b(re=0, im=1),
    V_0=V6500,
    angle_0=A6500)    annotation (Placement(transformation(
        extent={{-6,-5.5},{6,5.5}},
        rotation=180,
        origin={-36,-97.5})));
  iPSL.Electrical.Loads.PSSE.Load Load2_bus6500(
    S_p(re=0.001*933, im=0.001*333),
    S_i(re=0, im=0),
    S_y(re=0, im=0),
    a(re=1, im=0),
    b(re=0, im=1),
    V_0=V6500,
    angle_0=A6500)    annotation (Placement(transformation(
        extent={{-6,-5.5},{6,5.5}},
        rotation=180,
        origin={-36,-105.5})));
  iPSL.Electrical.Loads.PSSE.Load Load3_bus6500(
    S_p(re=0.001*933, im=0.001*333),
    S_i(re=0, im=0),
    S_y(re=0, im=0),
    a(re=1, im=0),
    b(re=0, im=1),
    V_0=V6500,
    angle_0=A6500)    annotation (Placement(transformation(
        extent={{-6,-5.5},{6,5.5}},
        rotation=180,
        origin={-36,-113.5})));
  Generation_Groups.Gen5_bus_6500 G1_bus6500(
    M_b=1100,
    P_0=P6500,
    Q_0=Q6500,
    V_0=V6500,
    angle_0=A6500)
    annotation (Placement(transformation(extent={{2,-90},{-4,-96}})));
  Generation_Groups.Gen5_bus_6500 G2_bus6500(
    M_b=1100,
    P_0=P6500,
    Q_0=Q6500,
    V_0=V6500,
    angle_0=A6500)
    annotation (Placement(transformation(extent={{2,-98},{-4,-104}})));
  Generation_Groups.Gen5_bus_6500 G3_bus6500(
    M_b=1100,
    P_0=P6500,
    Q_0=Q6500,
    V_0=V6500,
    angle_0=A6500)
    annotation (Placement(transformation(extent={{2,-106},{-4,-112}})));
  Generation_Groups.Gen5_bus_6500 G4_bus6500(
    M_b=1100,
    P_0=P6500,
    Q_0=Q6500,
    V_0=V6500,
    angle_0=A6500)
    annotation (Placement(transformation(extent={{2,-114},{-4,-120}})));
  iPSL.Electrical.Buses.BusExt2 bus_5100(
    nu=2,
    V_b=300,
    no=3,
    V_0=V5100,
    angle_0=Modelica.SIunits.Conversions.from_deg(A5100))
          annotation (Placement(transformation(extent={{22,-74},{24,-54}})));
  iPSL.Electrical.Branches.PwLine_Bis     pwLine36(
    R=0.080000,
    X=0.900000,
    G=0,
    B=0.060000*0.5) annotation (Placement(transformation(
        extent={{-5,-3},{5,3}},
        rotation=180,
        origin={3,-79})));
  Generation_Groups.Gen5_bus_5100 G1_bus5100(
    M_b=1200,
    P_0=P5100,
    Q_0=Q5100,
    V_0=V5100,
    angle_0=A5100)
    annotation (Placement(transformation(extent={{2,-68},{8,-62}})));
  iPSL.Electrical.Loads.PSSE.Load Load_bus5100(
    S_p(re=0.001*550, im=0.001*70),
    S_i(re=0, im=0),
    S_y(re=0, im=0),
    a(re=1, im=0),
    b(re=0, im=1),
    V_0=V5100,
    angle_0=A5100)    annotation (Placement(transformation(
        extent={{-6,-5.5},{6,5.5}},
        rotation=180,
        origin={4,-55.5})));
  iPSL.Electrical.Branches.PwLine_Bis     pwLine37(
    R=0.027000,
    X=0.260000,
    G=0,
    B=0.044000*0.5) annotation (Placement(transformation(
        extent={{-5,-3},{5,3}},
        rotation=180,
        origin={41,-65})));
  iPSL.Electrical.Buses.BusExt2 bus_5101(
    no=3,
    nu=3,
    V_b=420,
    V_0=V5101,
    angle_0=Modelica.SIunits.Conversions.from_deg(A5101))
    annotation (Placement(transformation(extent={{22,-2},{24,18}})));
  iPSL.Electrical.Branches.PwLine_Bis     pwLine38(
    R=0.020000,
    X=0.220000,
    G=0,
    B=0.060000*0.5) annotation (Placement(transformation(
        extent={{-5,-3},{5,3}},
        rotation=180,
        origin={-65,11})));
  iPSL.Electrical.Branches.PwLine_Bis     pwLine39(
    R=0.016000,
    X=0.260000,
    G=0,
    B=0.090000*0.5) annotation (Placement(transformation(
        extent={{-5,-3},{5,3}},
        rotation=180,
        origin={-65,17})));
  Generation_Groups.Gen4_bus_3359 G1_bus3359(
    M_b=1350,
    P_0=P3359,
    Q_0=Q3359,
    V_0=V3359,
    angle_0=A3359)
    annotation (Placement(transformation(extent={{-92,110},{-98,104}})));
  Generation_Groups.Gen4_bus_3359 G2_bus3359(
    M_b=1350,
    P_0=P3359,
    Q_0=Q3359,
    V_0=V3359,
    angle_0=A3359)
    annotation (Placement(transformation(extent={{-92,102},{-98,96}})));
  Generation_Groups.Gen4_bus_3359 G3_bus3359(
    M_b=1350,
    P_0=P3359,
    Q_0=Q3359,
    V_0=V3359,
    angle_0=A3359)
    annotation (Placement(transformation(extent={{-92,94},{-98,88}})));
  Generation_Groups.Gen4_bus_3359 G4_bus3359(
    M_b=1350,
    P_0=P3359,
    Q_0=Q3359,
    V_0=V3359,
    angle_0=A3359)
    annotation (Placement(transformation(extent={{-92,86},{-98,80}})));
  Generation_Groups.Gen4_bus_3359 G5_bus3359(
    M_b=1350,
    P_0=P3359,
    Q_0=Q3359,
    V_0=V3359,
    angle_0=A3359)
    annotation (Placement(transformation(extent={{-92,78},{-98,72}})));
  Generation_Groups.Gen4_bus_3359 G6_bus3359(
    M_b=1350,
    P_0=P3359,
    Q_0=Q3359,
    V_0=V3359,
    angle_0=A3359)
    annotation (Placement(transformation(extent={{-92,70},{-98,64}})));
  iPSL.Electrical.Branches.PwLine_Bis     pwLine40(
    R=0.010000,
    X=0.140000,
    G=0,
    B=0.040000*0.5) annotation (Placement(transformation(
        extent={{-5,-3},{5,3}},
        rotation=180,
        origin={43,15})));
  iPSL.Electrical.Branches.PwLine_Bis     pwLine41(
    R=0.008000,
    X=0.100000,
    G=0,
    B=0.090000*0.5) annotation (Placement(transformation(
        extent={{-5,-3},{5,3}},
        rotation=180,
        origin={43,9})));
  iPSL.Electrical.Branches.PwLine_Bis     pwLine42(
    R=0.010000,
    X=0.150000,
    G=0,
    B=0.550000*0.5) annotation (Placement(transformation(
        extent={{-5,-3},{5,3}},
        rotation=180,
        origin={43,3})));
  iPSL.Electrical.Buses.BusExt2 bus_5103(
    no=1,
    nu=3,
    V_b=420,
    V_0=V5103,
    angle_0=Modelica.SIunits.Conversions.from_deg(A5103))
    annotation (Placement(transformation(extent={{80,38},{82,58}})));
  iPSL.Electrical.Branches.PwLine_Bis     pwLine43(
    R=0.013000,
    X=0.200000,
    G=0,
    B=0.060000*0.5) annotation (Placement(transformation(
        extent={{-5,-3},{5,3}},
        rotation=180,
        origin={97,47})));
  iPSL.Electrical.Branches.PwLine_Bis     pwLine44(
    R=0.020000,
    X=0.250000,
    G=0,
    B=0.070000*0.5) annotation (Placement(transformation(
        extent={{-5,-3},{5,3}},
        rotation=180,
        origin={97,53})));
  iPSL.Electrical.Branches.PwLine_Bis     pwLine45(
    R=0.004000,
    X=0.070000,
    G=0,
    B=0.030000*0.5) annotation (Placement(transformation(
        extent={{-5,-3},{5,3}},
        rotation=180,
        origin={97,41})));
  iPSL.Electrical.Buses.BusExt2 bus_5304(
    nu=3,
    no=3,
    V_b=420,
    V_0=V5304,
    angle_0=Modelica.SIunits.Conversions.from_deg(A5304))
    annotation (Placement(transformation(extent={{122,70},{124,90}})));
  iPSL.Electrical.Buses.BusExt2 bus_5102(
    no=3,
    nu=1,
    V_b=420,
    V_0=V5102,
    angle_0=Modelica.SIunits.Conversions.from_deg(A5102))
    annotation (Placement(transformation(extent={{122,4},{124,24}})));
  iPSL.Electrical.Branches.PwLine_Bis     pwLine46(
    R=0.017000,
    X=0.240000,
    G=0,
    B=0.070000*0.5) annotation (Placement(transformation(
        extent={{-5,-3},{5,3}},
        rotation=270,
        origin={116,49})));
  iPSL.Electrical.Branches.PwLine_Bis     pwLine47(
    R=0.030000,
    X=0.460000,
    G=0,
    B=0.130000*0.5) annotation (Placement(transformation(
        extent={{-5,-3},{5,3}},
        rotation=180,
        origin={136,14})));
  iPSL.Electrical.Buses.BusExt2 bus_5305(
    nu=1,
    no=2,
    V_b=420,
    V_0=V5305,
    angle_0=Modelica.SIunits.Conversions.from_deg(A5305))
    annotation (Placement(transformation(extent={{162,110},{164,130}})));
  iPSL.Electrical.Branches.PwLine_Bis     pwLine48(
    R=0.010000,
    X=0.150000,
    G=0,
    B=0.050000*0.5) annotation (Placement(transformation(
        extent={{-5,-3},{5,3}},
        rotation=270,
        origin={135,97})));
  iPSL.Electrical.Branches.PwLine_Bis     pwLine49(
    R=0.013000,
    X=0.017000,
    G=0,
    B=0.040000*0.5) annotation (Placement(transformation(
        extent={{-5,-3},{5,3}},
        rotation=270,
        origin={141,97})));
  iPSL.Electrical.Branches.PwLine_Bis     pwLine50(
    R=0.010000,
    X=0.200000,
    G=0,
    B=0.060000*0.5) annotation (Placement(transformation(
        extent={{-5,-3},{5,3}},
        rotation=180,
        origin={159,75})));
  iPSL.Electrical.Buses.BusExt2 bus_5301(
    no=3,
    V_b=420,
    V_0=V5301,
    angle_0=Modelica.SIunits.Conversions.from_deg(A5301),
    nu=1) annotation (Placement(transformation(extent={{200,70},{202,90}})));
  iPSL.Electrical.Branches.PwLine_Bis     pwLine51(
    R=0.007000,
    X=0.120000,
    G=0,
    B=0.031000*0.5) annotation (Placement(transformation(
        extent={{-5,-3},{5,3}},
        rotation=270,
        origin={183,97})));
  iPSL.Electrical.Branches.PwLine_Bis     pwLine52(
    R=0.013000,
    X=0.200000,
    G=0,
    B=0.050000*0.5) annotation (Placement(transformation(
        extent={{-5,-3},{5,3}},
        rotation=270,
        origin={172,53})));
  iPSL.Electrical.Buses.BusExt2 bus_5300(
    nu=2,
    V_b=300,
    no=3,
    V_0=V5300,
    angle_0=Modelica.SIunits.Conversions.from_deg(A5300))
          annotation (Placement(transformation(extent={{240,70},{242,90}})));
  Generation_Groups.Gen3_bus_5300 G1_bus5300(
    M_b=1200,
    P_0=P5300,
    Q_0=Q5300,
    V_0=V5300,
    angle_0=A5300)
    annotation (Placement(transformation(extent={{220,64},{226,70}})));
  Generation_Groups.Gen3_bus_5300 G2_bus5300(
    M_b=1200,
    P_0=P5300,
    Q_0=Q5300,
    V_0=V5300,
    angle_0=A5300)
    annotation (Placement(transformation(extent={{262,88},{256,82}})));
  iPSL.Electrical.Loads.PSSE.Load Load_bus5300(
    S_p(re=0.001*30, im=0.001*(-70)),
    S_i(re=0, im=0),
    S_y(re=0, im=0),
    a(re=1, im=0),
    b(re=0, im=1),
    V_0=V5300,
    angle_0=A5300)    annotation (Placement(transformation(
        extent={{-6,-5.5},{6,5.5}},
        rotation=180,
        origin={220,80.5})));
  iPSL.Electrical.Buses.BusExt2 bus_6100(
    nu=4,
    no=5,
    V_b=300,
    V_0=V6100,
    angle_0=Modelica.SIunits.Conversions.from_deg(A6100))
    annotation (Placement(transformation(extent={{280,38},{282,58}})));
  iPSL.Electrical.Branches.PwLine_Bis     pwLine53(
    R=0.021000,
    X=0.220000,
    G=0,
    B=0.010000*0.5) annotation (Placement(transformation(
        extent={{-5,-3},{5,3}},
        rotation=0,
        origin={259,75})));
  iPSL.Electrical.Loads.PSSE.Load Load1_bus6100(
    S_p(re=0.001*1200, im=0.001*400),
    S_i(re=0, im=0),
    S_y(re=0, im=0),
    a(re=1, im=0),
    b(re=0, im=1),
    V_0=V6100,
    angle_0=A6100)    annotation (Placement(transformation(
        extent={{-6,-5.5},{6,5.5}},
        rotation=180,
        origin={264,60.5})));
  iPSL.Electrical.Loads.PSSE.Load Load2_bus6100(
    S_p(re=0.001*1200, im=0.001*400),
    S_i(re=0, im=0),
    S_y(re=0, im=0),
    a(re=1, im=0),
    b(re=0, im=1),
    V_0=V6100,
    angle_0=A6100)    annotation (Placement(transformation(
        extent={{-6,-5.5},{6,5.5}},
        rotation=180,
        origin={264,52.5})));
  Generation_Groups.Gen3_bus_6100 G1_bus6100(
    M_b=1240,
    P_0=P6100,
    Q_0=Q6100,
    V_0=V6100,
    angle_0=A6100)
    annotation (Placement(transformation(extent={{262,42},{268,48}})));
  Generation_Groups.Gen3_bus_6100 G2_bus6100(
    M_b=1240,
    P_0=P6100,
    Q_0=Q6100,
    V_0=V6100,
    angle_0=A6100)
    annotation (Placement(transformation(extent={{296,64},{290,58}})));
  Generation_Groups.Gen3_bus_6100 G4_bus6100(
    M_b=1240,
    P_0=P6100,
    Q_0=Q6100,
    V_0=V6100,
    angle_0=A6100)
    annotation (Placement(transformation(extent={{296,48},{290,42}})));
  Generation_Groups.Gen3_bus_6100 G5_bus6100(
    M_b=1240,
    P_0=P6100,
    Q_0=Q6100,
    V_0=V6100,
    angle_0=A6100)
    annotation (Placement(transformation(extent={{296,40},{290,34}})));
  Generation_Groups.Gen3_bus_6100 G3_bus6100(
    M_b=1240,
    P_0=P6100,
    Q_0=Q6100,
    V_0=V6100,
    angle_0=A6100)
    annotation (Placement(transformation(extent={{296,56},{290,50}})));
  iPSL.Electrical.Branches.PwLine_Bis     pwLine54(
    R=0.034000,
    X=0.420000,
    G=0,
    B=0.030000*0.5) annotation (Placement(transformation(
        extent={{-5,-3},{5,3}},
        rotation=270,
        origin={254,31})));
  iPSL.Electrical.Buses.BusExt2 bus_6000(
    nu=2,
    V_b=300,
    no=3,
    V_0=V6000,
    angle_0=Modelica.SIunits.Conversions.from_deg(A6000))
          annotation (Placement(transformation(extent={{240,-8},{242,12}})));
  Generation_Groups.Gen5_bus_6000 G1_bus6000(
    M_b=680,
    P_0=P6000,
    Q_0=Q6000,
    V_0=V6000,
    angle_0=A6000)
    annotation (Placement(transformation(extent={{219,-2},{227,6}})));
  iPSL.Electrical.Branches.PwLine_Bis     pwLine55(
    R=0.033000,
    X=0.360000,
    G=0,
    B=0.025000*0.5) annotation (Placement(transformation(
        extent={{-5,-3},{5,3}},
        rotation=180,
        origin={222,-23})));
  iPSL.Electrical.Buses.BusExt2 bus_6001(
    no=3,
    V_b=420,
    nu=3,
    V_0=V6001,
    angle_0=Modelica.SIunits.Conversions.from_deg(A6001))
          annotation (Placement(transformation(extent={{182,12},{184,32}})));
  iPSL.Electrical.Buses.BusExt2 bus_5601(
    nu=1,
    V_b=300,
    V_0=V5601,
    angle_0=Modelica.SIunits.Conversions.from_deg(A5601),
    no=1) annotation (Placement(transformation(extent={{280,-2},{282,18}})));
  iPSL.Electrical.Buses.BusExt2 bus_5600(
    no=4,
    V_b=300,
    nu=4,
    V_0=V5600,
    angle_0=Modelica.SIunits.Conversions.from_deg(A5600))
    annotation (Placement(transformation(extent={{280,-54},{282,-34}})));
  iPSL.Electrical.Branches.PwLine_Bis     pwLine56(
    R=0.030000,
    X=0.340000,
    G=0,
    B=0.020000*0.5) annotation (Placement(transformation(
        extent={{-5,-3},{5,3}},
        rotation=270,
        origin={289,-15})));
  iPSL.Electrical.Branches.PwLine_Bis     pwLine57(
    R=0.020000,
    X=0.200000,
    G=0,
    B=0.070000*0.5) annotation (Placement(transformation(
        extent={{-5,-3},{5,3}},
        rotation=0,
        origin={265,-1})));
  iPSL.Electrical.Loads.PSSE.Load Load1_bus5600(
    S_p(re=0.001*675, im=0.001*125),
    S_i(re=0, im=0),
    S_y(re=0, im=0),
    a(re=1, im=0),
    b(re=0, im=1),
    V_0=V5600,
    angle_0=A5600)    annotation (Placement(transformation(
        extent={{-6,-5.5},{6,5.5}},
        rotation=180,
        origin={264,-35.5})));
  iPSL.Electrical.Loads.PSSE.Load Load2_bus5600(
    S_p(re=0.001*675, im=0.001*125),
    S_i(re=0, im=0),
    S_y(re=0, im=0),
    a(re=1, im=0),
    b(re=0, im=1),
    V_0=V5600,
    angle_0=A5600)    annotation (Placement(transformation(
        extent={{-6,-5.5},{6,5.5}},
        rotation=180,
        origin={264,-43.5})));
  iPSL.Electrical.Branches.PwLine_Bis     pwLine58(
    R=0.020000,
    X=0.220000,
    G=0,
    B=0.020000*0.5) annotation (Placement(transformation(
        extent={{-5,-3},{5,3}},
        rotation=0,
        origin={255,-53})));
  iPSL.Electrical.Buses.BusExt2 bus_5620(
    nu=1,
    no=1,
    V_b=300,
    V_0=V5620,
    angle_0=Modelica.SIunits.Conversions.from_deg(A5620))
    annotation (Placement(transformation(extent={{280,-104},{282,-84}})));
  iPSL.Electrical.Loads.PSSE.Load Load_bus5620(
    S_p(re=0.001*729, im=0.001*175),
    S_i(re=0, im=0),
    S_y(re=0, im=0),
    a(re=1, im=0),
    b(re=0, im=1),
    V_0=V5620,
    angle_0=A5620)    annotation (Placement(transformation(
        extent={{-6,-5.5},{6,5.5}},
        rotation=180,
        origin={268,-93.5})));
  iPSL.Electrical.Branches.PwLine_Bis     pwLine59(
    R=0.000000,
    X=0.010000,
    G=0,
    B=0.000000) annotation (Placement(transformation(
        extent={{-5,-3},{5,3}},
        rotation=270,
        origin={288,-71})));
  Generation_Groups.Gen2_bus_5600 G1_bus5600(
    M_b=1650,
    P_0=P5600,
    Q_0=Q5600,
    V_0=V5600,
    angle_0=A5600)
    annotation (Placement(transformation(extent={{296,-38},{290,-44}})));
  Generation_Groups.Gen2_bus_5600 G2_bus5600(
    M_b=1650,
    P_0=P5600,
    Q_0=Q5600,
    V_0=V5600,
    angle_0=A5600)
    annotation (Placement(transformation(extent={{296,-46},{290,-52}})));
  iPSL.Electrical.Buses.BusExt2 bus_5603(
    nu=2,
    no=2,
    V_b=300,
    V_0=V5603,
    angle_0=Modelica.SIunits.Conversions.from_deg(A5603))
    annotation (Placement(transformation(extent={{220,-86},{222,-66}})));
  iPSL.Electrical.Buses.BusExt2 bus_5610(
    nu=1,
    no=1,
    V_b=300,
    V_0=V5610,
    angle_0=Modelica.SIunits.Conversions.from_deg(A5610))
    annotation (Placement(transformation(extent={{242,-116},{244,-96}})));
  iPSL.Electrical.Branches.PwLine_Bis     pwLine60(
    R=0.000000,
    X=0.010000,
    G=0,
    B=0.000000) annotation (Placement(transformation(
        extent={{-5,-3},{5,3}},
        rotation=270,
        origin={233,-91})));
  iPSL.Electrical.Loads.PSSE.Load Load1_bus5610(
    S_p(re=0.001*988, im=0.001*363),
    S_i(re=0, im=0),
    S_y(re=0, im=0),
    a(re=1, im=0),
    b(re=0, im=1),
    V_0=V5610,
    angle_0=A5610)    annotation (Placement(transformation(
        extent={{6,-5.5},{-6,5.5}},
        rotation=180,
        origin={252,-105.5})));
  iPSL.Electrical.Buses.BusExt2 bus_5602(
    no=1,
    V_b=420,
    V_0=V5602,
    angle_0=Modelica.SIunits.Conversions.from_deg(A5602),
    nu=1)
    annotation (Placement(transformation(extent={{182,-86},{184,-66}})));
  iPSL.Electrical.Buses.BusExt2 bus_5500(
    no=4,
    V_b=300,
    nu=3,
    V_0=V5500,
    angle_0=Modelica.SIunits.Conversions.from_deg(A5500))
          annotation (Placement(transformation(extent={{76,-90},{78,-58}})));
  iPSL.Electrical.Branches.PwLine_Bis     pwLine61(
    R=0.050000,
    X=0.600000,
    G=0,
    B=0.050000*0.5) annotation (Placement(transformation(
        extent={{-5,-3},{5,3}},
        rotation=180,
        origin={114,-89})));
  Generation_Groups.Gen5_bus_5500 G1_bus5500(
    M_b=1450,
    P_0=P5500,
    Q_0=Q5500,
    V_0=V5500,
    angle_0=A5500)
    annotation (Placement(transformation(extent={{96,-71},{90,-77}})));
  iPSL.Electrical.Branches.PwLine_Bis     pwLine62(
    R=0.009000,
    X=0.940000,
    G=0,
    B=0.050000*0.5) annotation (Placement(transformation(
        extent={{-5,-3},{5,3}},
        rotation=180,
        origin={125,-63})));
  iPSL.Electrical.Buses.BusExt2 bus_5401(
    no=1,
    nu=3,
    V_b=420,
    V_0=V5401,
    angle_0=Modelica.SIunits.Conversions.from_deg(A5401))
    annotation (Placement(transformation(extent={{122,-44},{124,-24}})));
  iPSL.Electrical.Buses.BusExt2 bus_5501(
    nu=1,
    no=2,
    V_b=420,
    V_0=V5501,
    angle_0=Modelica.SIunits.Conversions.from_deg(A5501))
    annotation (Placement(transformation(extent={{80,-26},{82,-6}})));
  iPSL.Electrical.Loads.PSSE.Load Load1_bus5500(
    S_p(re=0.001*1050, im=0.001*200),
    S_i(re=0, im=0),
    S_y(re=0, im=0),
    a(re=1, im=0),
    b(re=0, im=1),
    V_0=V5500,
    angle_0=A5500)    annotation (Placement(transformation(
        extent={{-6,-5.5},{6,5.5}},
        rotation=180,
        origin={62,-77.5})));
  iPSL.Electrical.Loads.PSSE.Load Load2_bus5500(
    S_p(re=0.001*1050, im=0.001*200),
    S_i(re=0, im=0),
    S_y(re=0, im=0),
    a(re=1, im=0),
    b(re=0, im=1),
    V_0=V5500,
    angle_0=A5500)    annotation (Placement(transformation(
        extent={{-6,-5.5},{6,5.5}},
        rotation=180,
        origin={62,-85.5})));
  iPSL.Electrical.Branches.PwLine_Bis     pwLine63(
    R=0.017500,
    X=0.270000,
    G=0,
    B=0.080000*0.5) annotation (Placement(transformation(
        extent={{-5,-3},{5,3}},
        rotation=180,
        origin={106,-16})));
  iPSL.Electrical.Buses.BusExt2 bus_5400(
    V_b=300,
    nu=3,
    no=4,
    V_0=V5400,
    angle_0=Modelica.SIunits.Conversions.from_deg(A5400))
    annotation (Placement(transformation(extent={{180,-56},{182,-36}})));
  iPSL.Electrical.Buses.BusExt2 bus_5402(
    no=1,
    V_b=420,
    V_0=V5402,
    angle_0=Modelica.SIunits.Conversions.from_deg(A5402),
    nu=1) annotation (Placement(transformation(extent={{194,-18},{196,2}})));
  iPSL.Electrical.Branches.PwLine_Bis     pwLine64(
    R=0.006400,
    X=0.100000,
    G=0,
    B=0.028000*0.5) annotation (Placement(transformation(
        extent={{-5,-3},{5,3}},
        rotation=180,
        origin={135,-10})));
  iPSL.Electrical.Branches.PwLine_Bis     pwLine65(
    R=0.016000,
    X=0.255000,
    G=0,
    B=0.090000*0.5) annotation (Placement(transformation(
        extent={{-5,-3},{5,3}},
        rotation=90,
        origin={135,-50})));
  Generation_Groups.Gen5_bus_5400 G1_bus5400(
    M_b=1225,
    P_0=P5400,
    Q_0=Q5400,
    V_0=V5400,
    angle_0=A5400)
    annotation (Placement(transformation(extent={{162,-60},{168,-54}})));
  Generation_Groups.Gen5_bus_5400 G2_bus5400(
    M_b=1225,
    P_0=P5400,
    Q_0=Q5400,
    V_0=V5400,
    angle_0=A5400)
    annotation (Placement(transformation(extent={{202,-50},{196,-56}})));
  iPSL.Electrical.Loads.PSSE.Load Load1_bus5400(
    S_p(re=0.001*1150, im=0.001*100),
    S_i(re=0, im=0),
    S_y(re=0, im=0),
    a(re=1, im=0),
    b(re=0, im=1),
    V_0=V5400,
    angle_0=A5400)    annotation (Placement(transformation(
        extent={{-6,-5.5},{6,5.5}},
        rotation=180,
        origin={164,-47.5})));
  iPSL.Electrical.Branches.PwLine_Bis     pwLine66(
    R=0.000700,
    X=0.010000,
    G=0,
    B=0.003000*0.5) annotation (Placement(transformation(
        extent={{-5,-3},{5,3}},
        rotation=90,
        origin={188,3})));
  iPSL.Electrical.Banks.PSSE.Shunt shunt(G=0.02230, B=-0.97440)
    annotation (Placement(transformation(extent={{36,-6},{40,0}})));
  iPSL.Electrical.Banks.PSSE.Shunt shunt1(G=-0.02160, B=0.97440)
    annotation (Placement(transformation(extent={{46,-6},{50,0}})));
  iPSL.Electrical.Banks.PSSE.Shunt shunt2(G=0.00020, B=0.00010)
    annotation (Placement(transformation(extent={{128,6},{132,12}})));
  iPSL.Electrical.Banks.PSSE.Shunt shunt3(G=0.00020, B=-0.00010)
    annotation (Placement(transformation(extent={{140,6},{144,12}})));
  iPSL.Electrical.Banks.PSSE.Shunt shunt4(G=0.00020, B=0.00050)
    annotation (Placement(transformation(extent={{141,-20},{145,-14}})));
  iPSL.Electrical.Banks.PSSE.Shunt shunt5(G=-0.00020, B=-0.00050)
    annotation (Placement(transformation(extent={{126,-20},{130,-14}})));
  iPSL.Electrical.Banks.PSSE.Shunt shunt6(G=0.00030, B=0.00130)
    annotation (Placement(transformation(extent={{104,-98},{108,-92}})));
  iPSL.Electrical.Banks.PSSE.Shunt shunt7(G=-0.00030, B=-0.00130)
    annotation (Placement(transformation(extent={{120,-98},{124,-92}})));
  iPSL.Electrical.Branches.PSSE.TwoWindingTransformer     twoWND(
    R=0.005,
    X=0.02,
    G=0,
    B=0,
    t1=1,
    t2=1,
    PrimaryOnFromSide=true)
                          annotation (Placement(transformation(
        extent={{11,12},{-11,-12}},
        rotation=0,
        origin={-191,-80})));
  iPSL.Electrical.Branches.PSSE.TwoWindingTransformer     twoWND1(
    R=0.02,
    X=0.5,
    G=0,
    B=0,
    t2=1,
    PrimaryOnFromSide=false,
    t1=0.9936508)         annotation (Placement(transformation(
        extent={{11,10},{-11,-10}},
        rotation=180,
        origin={-139,-10})));
  iPSL.Electrical.Branches.PSSE.TwoWindingTransformer     twoWND3(
    R=0.0008,
    X=0.0305,
    G=0,
    B=0,
    t2=1,
    PrimaryOnFromSide=false,
    t1=1.012699)               annotation (Placement(transformation(
        extent={{11,10},{-11,-10}},
        rotation=270,
        origin={30,-27})));
  iPSL.Electrical.Branches.PSSE.TwoWindingTransformer     twoWND4(
    R=0.0016,
    X=0.061,
    G=0,
    B=0,
    t1=1,
    t2=1,
    PrimaryOnFromSide=true)   annotation (Placement(transformation(
        extent={{9,-8},{-9,8}},
        rotation=0,
        origin={221,90})));
  iPSL.Electrical.Branches.PSSE.TwoWindingTransformer     twoWND5(
    R=0.0032,
    X=0.12,
    G=0,
    B=0,
    t1=1.00635,
    t2=1,
    PrimaryOnFromSide=true)  annotation (Placement(transformation(
        extent={{9,-8},{-9,8}},
        rotation=0,
        origin={151,-34})));
  iPSL.Electrical.Branches.PSSE.TwoWindingTransformer     twoWND6(
    R=0.0004,
    X=0.015,
    G=0,
    B=0,
    t1=1,
    t2=1,
    PrimaryOnFromSide=true)   annotation (Placement(transformation(
        extent={{11,-9},{-11,9}},
        rotation=-90,
        origin={201,-27})));
  iPSL.Electrical.Branches.PSSE.TwoWindingTransformer     twoWND7(
    R=0.0004,
    X=0.015,
    G=0,
    B=0,
    t1=1.0126,
    t2=1,
    PrimaryOnFromSide=true)   annotation (Placement(transformation(
        extent={{9,-8},{-9,8}},
        rotation=-90,
        origin={70,-41})));
  iPSL.Electrical.Branches.PSSE.TwoWindingTransformer     twoWND8(
    R=0.0002,
    X=0.0076,
    G=0,
    B=0,
    t2=1,
    PrimaryOnFromSide=true,
    t1=1.005362)               annotation (Placement(transformation(
        extent={{12,-10},{-12,10}},
        rotation=0,
        origin={228,26})));
  iPSL.Electrical.Branches.PSSE.TwoWindingTransformer     twoWND9(
    R=0.0008,
    X=0.0305,
    G=0,
    B=0,
    t2=1,
    PrimaryOnFromSide=false,
    t1=0.9428532)              annotation (Placement(transformation(
        extent={{-9,-8},{9,8}},
        rotation=0,
        origin={201,-68})));
  iPSL.Electrical.Branches.PSSE.TwoWindingTransformer     twoWND10(
    R=0.0004,
    X=0.015,
    G=0,
    B=0,
    t1=1.00625,
    t2=1,
    PrimaryOnFromSide=true)   annotation (Placement(transformation(
        extent={{12,-11},{-12,11}},
        rotation=0,
        origin={208,15})));
  iPSL.Electrical.Branches.PSSE.TwoWindingTransformer     twoWND11(
    R=0.005,
    X=0.02,
    G=0,
    B=0,
    t1=1.0125,
    t2=1,
    PrimaryOnFromSide=true) annotation (Placement(transformation(
        extent={{-11,10},{11,-10}},
        rotation=180,
        origin={-119,-84})));
  iPSL.Electrical.Branches.PSSE.TwoWindingTransformer     eqImpedance(
    R=0.005,
    X=0.02,
    G=0,
    B=0,
    t1=0.9998,
    t2=1,
    PrimaryOnFromSide=true)
    annotation (Placement(transformation(extent={{-122,130},{-102,150}})));
  inner iPSL.Electrical.SystemBase SysData(S_b=1000)
    annotation (Placement(transformation(extent={{34,156},{58,176}})));
equation
  connect(G9_bus7000.pwPin, bus_7000.o[1]) annotation (Line(
      points={{-285.7,-143},{-274.075,-143},{-274.075,-92.25},{-272,-92.25}},
      color={0,0,255},
      smooth=Smooth.None));

  connect(G8_bus7000.pwPin, bus_7000.o[2]) annotation (Line(
      points={{-285.7,-135},{-275.075,-135},{-275.075,-89.55},{-272,-89.55}},
      color={0,0,255},
      smooth=Smooth.None));

  connect(G7_bus7000.pwPin, bus_7000.o[3]) annotation (Line(
      points={{-285.7,-127},{-276.075,-127},{-276.075,-86.85},{-272,-86.85}},
      color={0,0,255},
      smooth=Smooth.None));

  connect(G6_bus7000.pwPin, bus_7000.o[4]) annotation (Line(
      points={{-285.7,-119},{-277.075,-119},{-277.075,-84.15},{-272,-84.15}},
      color={0,0,255},
      smooth=Smooth.None));

  connect(G5_bus7000.pwPin, bus_7000.o[5]) annotation (Line(
      points={{-285.7,-111},{-278.075,-111},{-278.075,-81.45},{-272,-81.45}},
      color={0,0,255},
      smooth=Smooth.None));

  connect(G4_bus7000.pwPin, bus_7000.o[6]) annotation (Line(
      points={{-285.7,-103},{-279.075,-103},{-279.075,-78.75},{-272,-78.75}},
      color={0,0,255},
      smooth=Smooth.None));

  connect(G3_bus7000.pwPin, bus_7000.o[7]) annotation (Line(
      points={{-285.7,-95},{-280.075,-95},{-280.075,-76.05},{-272,-76.05}},
      color={0,0,255},
      smooth=Smooth.None));

  connect(G2_bus7000.pwPin, bus_7000.o[8]) annotation (Line(
      points={{-285.7,-87},{-281.075,-87},{-281.075,-73.35},{-272,-73.35}},
      color={0,0,255},
      smooth=Smooth.None));

  connect(G1_bus7000.pwPin, bus_7000.o[9]) annotation (Line(
      points={{-285.7,-79},{-281.075,-79},{-281.075,-70.65},{-272,-70.65}},
      color={0,0,255},
      smooth=Smooth.None));

  connect(Load5_bus7000.p, bus_7000.o[10]) annotation (Line(
      points={{-290,-76.6},{-283.9,-76.6},{-283.9,-67.95},{-272,-67.95}},
      color={0,0,255},
      smooth=Smooth.None));

  connect(Load4_bus7000.p, bus_7000.o[11]) annotation (Line(
      points={{-290,-68.6},{-282.9,-68.6},{-282.9,-65.25},{-272,-65.25}},
      color={0,0,255},
      smooth=Smooth.None));

  connect(Load3_bus7000.p, bus_7000.o[12]) annotation (Line(
      points={{-290,-60.6},{-281.9,-60.6},{-281.9,-62.55},{-272,-62.55}},
      color={0,0,255},
      smooth=Smooth.None));

  connect(Load2_bus7000.p, bus_7000.o[13]) annotation (Line(
      points={{-290,-52.6},{-280.9,-52.6},{-280.9,-59.85},{-272,-59.85}},
      color={0,0,255},
      smooth=Smooth.None));

  connect(Load1_bus7000.p, bus_7000.o[14]) annotation (Line(
      points={{-290,-44.6},{-279.9,-44.6},{-279.9,-57.15},{-272,-57.15}},
      color={0,0,255},
      smooth=Smooth.None));

  connect(Load1_bus7020.p, bus_7020.o[1]) annotation (Line(
      points={{-290,-19.55},{-283.9,-19.55},{-283.9,-15},{-282,-15}},
      color={0,0,255},
      smooth=Smooth.None));
  connect(Load1_bus7010.p, bus_7010.o[1]) annotation (Line(
      points={{-290,0.45},{-283.9,0.45},{-283.9,5},{-282,5}},
      color={0,0,255},
      smooth=Smooth.None));
  connect(bus_7010.u[1], pwLine.p) annotation (Line(
      points={{-280,5},{-278,5},{-278,2.5},{-275,2.5}},
      color={0,0,255},
      smooth=Smooth.None));
  connect(bus_7020.u[1], pwLine1.p) annotation (Line(
      points={{-280,-15},{-278,-15},{-278,-25.5}},
      color={0,0,255},
      smooth=Smooth.None));
  connect(pwLine1.n, bus_7000.o[15]) annotation (Line(
      points={{-278,-32.5},{-278,-54.25},{-272,-54.25},{-272,-54.45}},
      color={0,0,255},
      smooth=Smooth.None));
  connect(pwLine.n, bus_7000.o[16]) annotation (Line(
      points={{-275,-4.5},{-275,-26},{-274,-26},{-274,-52},{-272,-52},{-272,
          -51.75}},
      color={0,0,255},
      smooth=Smooth.None));
  connect(pwLine4.n, bus_7000.u[1]) annotation (Line(
      points={{-254,-72.5},{-254,-87.25},{-270,-87.25},{-270,-86.4}},
      color={0,0,255},
      smooth=Smooth.None));
  connect(pwLine3.n, bus_7000.u[2]) annotation (Line(
      points={{-257,-60.5},{-257.5,-60.5},{-257.5,-72},{-270,-72}},
      color={0,0,255},
      smooth=Smooth.None));
  connect(pwLine2.n, bus_7000.u[3]) annotation (Line(
      points={{-260,-50.5},{-260,-54},{-262,-54},{-262,-58},{-270,-58},{-270,
          -57.6}},
      color={0,0,255},
      smooth=Smooth.None));
  connect(pwLine4.p, bus_7100.o[1]) annotation (Line(
      points={{-254,-65.5},{-254,-42.975},{-252,-42.975}},
      color={0,0,255},
      smooth=Smooth.None));

  connect(pwLine3.p, bus_7100.o[2]) annotation (Line(
      points={{-257,-53.5},{-257,-40.125},{-252,-40.125}},
      color={0,0,255},
      smooth=Smooth.None));

  connect(pwLine2.p, bus_7100.o[3]) annotation (Line(
      points={{-260,-43.5},{-260,-37.275},{-252,-37.275}},
      color={0,0,255},
      smooth=Smooth.None));

  connect(Load2_bus7100.p, bus_7100.o[4]) annotation (Line(
      points={{-264,-40.6},{-254.9,-40.6},{-254.9,-34.425},{-252,-34.425}},
      color={0,0,255},
      smooth=Smooth.None));

  connect(Load1_bus7100.p, bus_7100.o[5]) annotation (Line(
      points={{-264,-34.6},{-257.9,-34.6},{-257.9,-31.575},{-252,-31.575}},
      color={0,0,255},
      smooth=Smooth.None));

  connect(bus_7100.u[1], pwLine11.n) annotation (Line(
      points={{-250,-38.7},{-244,-38.7},{-244,-45},{-234.5,-45}},
      color={0,0,255},
      smooth=Smooth.None));
  connect(Load3_bus3000.p, bus_3000.o[1]) annotation (Line(
      points={{-276,22.45},{-264,22.45},{-264,50.8571},{-258,50.8571}},
      color={0,0,255},
      smooth=Smooth.None));

  connect(Load2_bus3000.p, bus_3000.o[2]) annotation (Line(
      points={{-276,30.45},{-266,30.45},{-266,52.5714},{-258,52.5714}},
      color={0,0,255},
      smooth=Smooth.None));

  connect(Load1_bus3000.p, bus_3000.o[3]) annotation (Line(
      points={{-276,38.45},{-268,38.45},{-268,54.2857},{-258,54.2857}},
      color={0,0,255},
      smooth=Smooth.None));

  connect(G3_bus3000.pwPin, bus_3000.o[4]) annotation (Line(
      points={{-273.7,51},{-270,51},{-270,56},{-258,56}},
      color={0,0,255},
      smooth=Smooth.None));
  connect(G2_bus3000.pwPin, bus_3000.o[5]) annotation (Line(
      points={{-273.7,59},{-273.7,57.7143},{-258,57.7143}},
      color={0,0,255},
      smooth=Smooth.None));
  connect(G1_bus3000.pwPin, bus_3000.o[6]) annotation (Line(
      points={{-273.7,67},{-265.075,67},{-265.075,59.4286},{-258,59.4286}},
      color={0,0,255},
      smooth=Smooth.None));

  connect(pwLine12.n, bus_3000.o[7]) annotation (Line(
      points={{-265.5,79},{-262,79},{-262,61.1429},{-258,61.1429}},
      color={0,0,255},
      smooth=Smooth.None));
  connect(pwLine6.p, bus_3000.u[1]) annotation (Line(
      points={{-242.5,29},{-254,29},{-254,51.2},{-256,51.2}},
      color={0,0,255},
      smooth=Smooth.None));
  connect(pwLine16.p, bus_3000.u[2]) annotation (Line(
      points={{-252,18.5},{-252,53.6},{-256,53.6}},
      color={0,0,255},
      smooth=Smooth.None));
  connect(pwLine15.p, bus_3000.u[3]) annotation (Line(
      points={{-237.5,56},{-256,56}},
      color={0,0,255},
      smooth=Smooth.None));
  connect(pwLine14.n, bus_3000.u[4]) annotation (Line(
      points={{-249,61.5},{-252.5,61.5},{-252.5,58.4},{-256,58.4}},
      color={0,0,255},
      smooth=Smooth.None));
  connect(pwLine13.n, bus_3000.u[5]) annotation (Line(
      points={{-249,71.5},{-254,71.5},{-254,60.8},{-256,60.8}},
      color={0,0,255},
      smooth=Smooth.None));
  connect(Load_bus3020.p, bus_3020.o[1]) annotation (Line(
      points={{-292,74.45},{-283.9,74.45},{-283.9,80},{-282,80}},
      color={0,0,255},
      smooth=Smooth.None));
  connect(pwLine14.p, bus_3300.o[1]) annotation (Line(
      points={{-249,68.5},{-222,68.5},{-222,93.2},{-220,93.2}},
      color={0,0,255},
      smooth=Smooth.None));
  connect(pwLine13.p, bus_3300.o[2]) annotation (Line(
      points={{-249,78.5},{-224,78.5},{-224,95.6},{-220,95.6}},
      color={0,0,255},
      smooth=Smooth.None));
  connect(G1_bus3300.pwPin, bus_3300.o[3]) annotation (Line(
      points={{-229.7,92},{-225,92},{-225,98},{-220,98}},
      color={0,0,255},
      smooth=Smooth.None));
  connect(Load2_bus3300.p, bus_3300.o[4]) annotation (Line(
      points={{-234,93.45},{-228,93.45},{-228,100.4},{-220,100.4}},
      color={0,0,255},
      smooth=Smooth.None));
  connect(Load1_bus3300.p, bus_3300.o[5]) annotation (Line(
      points={{-234,100.45},{-228,100.45},{-228,102.8},{-220,102.8}},
      color={0,0,255},
      smooth=Smooth.None));
  connect(G3_bus3300.pwPin, bus_3300.u[1]) annotation (Line(
      points={{-208.3,89},{-212.94,89},{-212.94,93.2},{-218,93.2}},
      color={0,0,255},
      smooth=Smooth.None));

  connect(G2_bus3300.pwPin, bus_3300.u[2]) annotation (Line(
      points={{-208.3,97},{-212.94,97},{-212.94,95.6},{-218,95.6}},
      color={0,0,255},
      smooth=Smooth.None));

  connect(pwLine17.p, bus_3300.u[3]) annotation (Line(
      points={{-200.5,103},{-209.25,103},{-209.25,98},{-218,98}},
      color={0,0,255},
      smooth=Smooth.None));
  connect(pwLine20.p, bus_3200.o[1]) annotation (Line(
      points={{-181,80.5},{-181,86.25},{-178,86.25},{-178,93.2}},
      color={0,0,255},
      smooth=Smooth.None));
  connect(pwLine19.p, bus_3200.o[2]) annotation (Line(
      points={{-187,80.5},{-187,86},{-182,86},{-182,95.6},{-178,95.6}},
      color={0,0,255},
      smooth=Smooth.None));
  connect(pwLine18.p, bus_3200.o[3]) annotation (Line(
      points={{-193,80.5},{-193,90},{-184,90},{-184,98},{-178,98}},
      color={0,0,255},
      smooth=Smooth.None));
  connect(pwLine17.n, bus_3200.o[4]) annotation (Line(
      points={{-193.5,103},{-185.75,103},{-185.75,100.4},{-178,100.4}},
      color={0,0,255},
      smooth=Smooth.None));
  connect(pwLine22.n, bus_3300.u[4]) annotation (Line(
      points={{-207,115.5},{-207,108},{-211,108},{-211,100.4},{-218,100.4}},
      color={0,0,255},
      smooth=Smooth.None));

  connect(pwLine21.n, bus_3300.u[5]) annotation (Line(
      points={{-211,115.5},{-211,110},{-214,110},{-214,102.8},{-218,102.8}},
      color={0,0,255},
      smooth=Smooth.None));

  connect(pwLine22.p, bus_8500.o[1]) annotation (Line(
      points={{-207,122.5},{-207,126},{-202,126},{-202,133.975},{-198,
          133.975}},
      color={0,0,255},
      smooth=Smooth.None));

  connect(pwLine21.p, bus_8500.o[2]) annotation (Line(
      points={{-211,122.5},{-211,128},{-204,128},{-204,137.125},{-198,
          137.125}},
      color={0,0,255},
      smooth=Smooth.None));

  connect(G2_bus8500.pwPin, bus_8500.o[3]) annotation (Line(
      points={{-211.7,133},{-206,133},{-206,140.275},{-198,140.275}},
      color={0,0,255},
      smooth=Smooth.None));
  connect(G1_bus8500.pwPin, bus_8500.o[4]) annotation (Line(
      points={{-211.7,141},{-208,141},{-208,143.425},{-198,143.425}},
      color={0,0,255},
      smooth=Smooth.None));
  connect(Load3_bus8500.p, bus_8500.o[5]) annotation (Line(
      points={{-216,142.45},{-208,142.45},{-208,146.575},{-198,146.575}},
      color={0,0,255},
      smooth=Smooth.None));

  connect(Load2_bus8500.p, bus_8500.o[6]) annotation (Line(
      points={{-216,148.45},{-210,148.45},{-210,149.725},{-198,149.725}},
      color={0,0,255},
      smooth=Smooth.None));

  connect(Load1_bus8500.p, bus_8500.o[7]) annotation (Line(
      points={{-216,154.45},{-206,154.45},{-206,152.875},{-198,152.875}},
      color={0,0,255},
      smooth=Smooth.None));

  connect(pwLine23.n, bus_8500.o[8]) annotation (Line(
      points={{-211.5,167},{-204,167},{-204,156.025},{-198,156.025}},
      color={0,0,255},
      smooth=Smooth.None));
  connect(pwLine25.p, bus_8500.u[1]) annotation (Line(
      points={{-189,124.5},{-189,126},{-194,126},{-194,133.975},{-196,
          133.975}},
      color={0,0,255},
      smooth=Smooth.None));

  connect(pwLine27.p, bus_8500.u[2]) annotation (Line(
      points={{-164.5,129},{-192,129},{-192,137.125},{-196,137.125}},
      color={0,0,255},
      smooth=Smooth.None));
  connect(pwLine26.p, bus_8500.u[3]) annotation (Line(
      points={{-164.5,133},{-190,133},{-190,140.275},{-196,140.275}},
      color={0,0,255},
      smooth=Smooth.None));
  connect(G6_bus8500.pwPin, bus_8500.u[4]) annotation (Line(
      points={{-184.3,139},{-188,139},{-188,143.425},{-196,143.425}},
      color={0,0,255},
      smooth=Smooth.None));
  connect(G5_bus8500.pwPin, bus_8500.u[5]) annotation (Line(
      points={{-184.3,147},{-186,147},{-186,146.575},{-196,146.575}},
      color={0,0,255},
      smooth=Smooth.None));
  connect(G4_bus8500.pwPin, bus_8500.u[6]) annotation (Line(
      points={{-184.3,155},{-186,155},{-186,149.725},{-196,149.725}},
      color={0,0,255},
      smooth=Smooth.None));
  connect(G3_bus8500.pwPin, bus_8500.u[7]) annotation (Line(
      points={{-182.3,163},{-188,163},{-188,152.875},{-196,152.875}},
      color={0,0,255},
      smooth=Smooth.None));
  connect(pwLine23.p, bus_8700.u[1]) annotation (Line(
      points={{-218.5,167},{-227.25,167},{-227.25,166},{-236,166}},
      color={0,0,255},
      smooth=Smooth.None));
  connect(Load_bus8700.p, bus_8700.o[1]) annotation (Line(
      points={{-246,160.45},{-241.9,160.45},{-241.9,166},{-238,166}},
      color={0,0,255},
      smooth=Smooth.None));
  connect(pwLine24.n, bus_8500.u[8]) annotation (Line(
      points={{-182.5,169},{-190,169},{-190,156.025},{-196,156.025}},
      color={0,0,255},
      smooth=Smooth.None));
  connect(pwLine24.p, bus_8600.o[1]) annotation (Line(
      points={{-175.5,169},{-168.75,169},{-168.75,166},{-162,166}},
      color={0,0,255},
      smooth=Smooth.None));
  connect(Load_bus8600.p, bus_8600.u[1]) annotation (Line(
      points={{-150,160.45},{-157.1,160.45},{-157.1,166},{-160,166}},
      color={0,0,255},
      smooth=Smooth.None));
  connect(pwLine25.n, bus_3200.o[5]) annotation (Line(
      points={{-189,117.5},{-189,106},{-180,106},{-180,102.8},{-178,102.8}},
      color={0,0,255},
      smooth=Smooth.None));

  connect(pwLine28.p, bus_3200.u[1]) annotation (Line(
      points={{-156.5,99},{-166.25,99},{-166.25,98},{-176,98}},
      color={0,0,255},
      smooth=Smooth.None));
  connect(bus_3100.u[1], pwLine30.p) annotation (Line(
      points={{-176,43},{-163,43},{-163,51},{-158.5,51}},
      color={0,0,255},
      smooth=Smooth.None));
  connect(bus_3100.u[2], pwLine29.p) annotation (Line(
      points={{-176,49},{-168,49},{-168,57},{-158.5,57}},
      color={0,0,255},
      smooth=Smooth.None));
  connect(pwLine30.n, bus_3359.o[1]) annotation (Line(
      points={{-151.5,51},{-128,51},{-128,67.5333},{-124,67.5333}},
      color={0,0,255},
      smooth=Smooth.None));
  connect(pwLine29.n, bus_3359.o[2]) annotation (Line(
      points={{-151.5,57},{-132,57},{-132,71.4},{-124,71.4}},
      color={0,0,255},
      smooth=Smooth.None));
  connect(Load4_bus3359.p, bus_3359.o[3]) annotation (Line(
      points={{-146,66.45},{-133.9,66.45},{-133.9,75.2667},{-124,75.2667}},
      color={0,0,255},
      smooth=Smooth.None));

  connect(Load3_bus3359.p, bus_3359.o[4]) annotation (Line(
      points={{-146,72.45},{-129.9,72.45},{-129.9,79.1333},{-124,79.1333}},
      color={0,0,255},
      smooth=Smooth.None));

  connect(Load2_bus3359.p, bus_3359.o[5]) annotation (Line(
      points={{-146,78.45},{-130.9,78.45},{-130.9,83},{-124,83}},
      color={0,0,255},
      smooth=Smooth.None));
  connect(Load1_bus3359.p, bus_3359.o[6]) annotation (Line(
      points={{-146,85.45},{-129.9,85.45},{-129.9,86.8667},{-124,86.8667}},
      color={0,0,255},
      smooth=Smooth.None));

  connect(pwLine28.n, bus_3359.o[7]) annotation (Line(
      points={{-149.5,99},{-129,99},{-129,92},{-125,92},{-125,90.7333},{-124,
          90.7333}},
      color={0,0,255},
      smooth=Smooth.None));
  connect(pwLine27.n, bus_3359.o[8]) annotation (Line(
      points={{-157.5,129},{-137,129},{-137,106},{-127,106},{-127,94.6},{-124,
          94.6}},
      color={0,0,255},
      smooth=Smooth.None));

  connect(pwLine26.n, bus_3359.o[9]) annotation (Line(
      points={{-157.5,133},{-127,133},{-127,108},{-125,108},{-125,98.4667},{
          -124,98.4667}},
      color={0,0,255},
      smooth=Smooth.None));
  connect(Load_bus3360.p, bus_3360.u[1]) annotation (Line(
      points={{-80,134.45},{-89.1,134.45},{-89.1,140},{-94,140}},
      color={0,0,255},
      smooth=Smooth.None));
  connect(pwLine31.p, bus_3100.o[1]) annotation (Line(
      points={{-189,18.5},{-189,38},{-182,38},{-182,41},{-178,41}},
      color={0,0,255},
      smooth=Smooth.None));
  connect(pwLine7.p, bus_3100.o[2]) annotation (Line(
      points={{-202.5,34},{-196,34},{-196,40},{-184,40},{-184,43},{-178,43}},
      color={0,0,255},
      smooth=Smooth.None));

  connect(Load_bus3100.p, bus_3100.o[3]) annotation (Line(
      points={{-200,44.45},{-186.9,44.45},{-186.9,45},{-178,45}},
      color={0,0,255},
      smooth=Smooth.None));
  connect(pwLine18.n, bus_3100.o[4]) annotation (Line(
      points={{-193,73.5},{-193,52},{-184,52},{-184,47},{-178,47}},
      color={0,0,255},
      smooth=Smooth.None));
  connect(pwLine19.n, bus_3100.o[5]) annotation (Line(
      points={{-187,73.5},{-187,58},{-182,58},{-182,48},{-180,48},{-180,49},
          {-178,49}},
      color={0,0,255},
      smooth=Smooth.None));
  connect(pwLine20.n, bus_3100.o[6]) annotation (Line(
      points={{-181,73.5},{-181,62},{-180,62},{-180,50},{-178,50},{-178,51}},
      color={0,0,255},
      smooth=Smooth.None));

  connect(pwLine9.n, bus_6701.o[1]) annotation (Line(
      points={{-204,-39.5},{-204,-60},{-172,-60},{-172,-84},{-146,-84}},
      color={0,0,255},
      smooth=Smooth.None));
  connect(bus_3701.u[1], pwLine32.n) annotation (Line(
      points={{-116,-60},{-108,-60},{-108,-69},{-98.5,-69}},
      color={0,0,255},
      smooth=Smooth.None));
  connect(bus_3244.u[1], pwLine33.n) annotation (Line(
      points={{-176,-96},{-160,-96},{-160,-111},{-114.5,-111}},
      color={0,0,255},
      smooth=Smooth.None));
  connect(bus_6700.u[1], pwLine35.n) annotation (Line(
      points={{-76,-88},{-70,-88},{-70,-91},{-54.5,-91}},
      color={0,0,255},
      smooth=Smooth.None));
  connect(pwLine34.n, bus_6700.u[2]) annotation (Line(
      points={{-54.5,-85},{-70.25,-85},{-70.25,-84},{-76,-84}},
      color={0,0,255},
      smooth=Smooth.None));
  connect(pwLine33.p, bus_6500.o[1]) annotation (Line(
      points={{-107.5,-111},{-46,-111},{-46,-119},{-24,-119},{-24,-111},{-20,
          -111}},
      color={0,0,255},
      smooth=Smooth.None));
  connect(Load3_bus6500.p, bus_6500.o[2]) annotation (Line(
      points={{-36,-119.55},{-25.9,-119.55},{-25.9,-106.6},{-20,-106.6}},
      color={0,0,255},
      smooth=Smooth.None));

  connect(Load2_bus6500.p, bus_6500.o[3]) annotation (Line(
      points={{-36,-111.55},{-25.9,-111.55},{-25.9,-102.2},{-20,-102.2}},
      color={0,0,255},
      smooth=Smooth.None));

  connect(Load1_bus6500.p, bus_6500.o[4]) annotation (Line(
      points={{-36,-103.55},{-25.9,-103.55},{-25.9,-97.8},{-20,-97.8}},
      color={0,0,255},
      smooth=Smooth.None));
  connect(pwLine35.p, bus_6500.o[5]) annotation (Line(
      points={{-47.5,-91},{-38.75,-91},{-38.75,-93.4},{-20,-93.4}},
      color={0,0,255},
      smooth=Smooth.None));
  connect(pwLine34.p, bus_6500.o[6]) annotation (Line(
      points={{-47.5,-85},{-38.75,-85},{-38.75,-89},{-20,-89}},
      color={0,0,255},
      smooth=Smooth.None));

  connect(bus_5100.u[1], pwLine37.n) annotation (Line(
      points={{24,-67},{32,-67},{32,-65},{37.5,-65}},
      color={0,0,255},
      smooth=Smooth.None));
  connect(pwLine38.n, bus_3359.u[1]) annotation (Line(
      points={{-68.5,11},{-118,11},{-118,67.5333},{-122,67.5333}},
      color={0,0,255},
      smooth=Smooth.None));
  connect(pwLine39.n, bus_3359.u[2]) annotation (Line(
      points={{-68.5,17},{-114,17},{-114,71.4},{-122,71.4}},
      color={0,0,255},
      smooth=Smooth.None));
  connect(G6_bus3359.pwPin, bus_3359.u[3]) annotation (Line(
      points={{-98.3,67},{-111.94,67},{-111.94,75.2667},{-122,75.2667}},
      color={0,0,255},
      smooth=Smooth.None));
  connect(G5_bus3359.pwPin, bus_3359.u[4]) annotation (Line(
      points={{-98.3,75},{-109.94,75},{-109.94,79.1333},{-122,79.1333}},
      color={0,0,255},
      smooth=Smooth.None));
  connect(G4_bus3359.pwPin, bus_3359.u[5]) annotation (Line(
      points={{-98.3,83},{-110.15,83},{-110.15,83},{-122,83}},
      color={0,0,255},
      smooth=Smooth.None));
  connect(G3_bus3359.pwPin, bus_3359.u[6]) annotation (Line(
      points={{-98.3,91},{-110.94,91},{-110.94,86.8667},{-122,86.8667}},
      color={0,0,255},
      smooth=Smooth.None));
  connect(G2_bus3359.pwPin, bus_3359.u[7]) annotation (Line(
      points={{-98.3,99},{-111.94,99},{-111.94,90.7333},{-122,90.7333}},
      color={0,0,255},
      smooth=Smooth.None));
  connect(G1_bus3359.pwPin, bus_3359.u[8]) annotation (Line(
      points={{-98.3,107},{-112.94,107},{-112.94,94.6},{-122,94.6}},
      color={0,0,255},
      smooth=Smooth.None));

  connect(pwLine38.p, bus_5101.o[1]) annotation (Line(
      points={{-61.5,11},{15.25,11},{15.25,4},{22,4}},
      color={0,0,255},
      smooth=Smooth.None));
  connect(pwLine39.p, bus_5101.o[2]) annotation (Line(
      points={{-61.5,17},{15.25,17},{15.25,8},{22,8}},
      color={0,0,255},
      smooth=Smooth.None));
  connect(bus_5101.u[1], pwLine42.n) annotation (Line(
      points={{24,4},{32,4},{32,3},{39.5,3}},
      color={0,0,255},
      smooth=Smooth.None));
  connect(bus_5101.u[2], pwLine41.n) annotation (Line(
      points={{24,8},{32,8},{32,9},{39.5,9}},
      color={0,0,255},
      smooth=Smooth.None));
  connect(bus_5101.u[3], pwLine40.n) annotation (Line(
      points={{24,12},{32,12},{32,15},{39.5,15}},
      color={0,0,255},
      smooth=Smooth.None));
  connect(pwLine40.p, bus_5103.o[1]) annotation (Line(
      points={{46.5,15},{63.25,15},{63.25,48},{80,48}},
      color={0,0,255},
      smooth=Smooth.None));
  connect(pwLine45.n, bus_5103.u[1]) annotation (Line(
      points={{93.5,41},{87.75,41},{87.75,44},{82,44}},
      color={0,0,255},
      smooth=Smooth.None));
  connect(pwLine43.n, bus_5103.u[2]) annotation (Line(
      points={{93.5,47},{87.75,47},{87.75,48},{82,48}},
      color={0,0,255},
      smooth=Smooth.None));
  connect(pwLine44.n, bus_5103.u[3]) annotation (Line(
      points={{93.5,53},{87.75,53},{87.75,52},{82,52}},
      color={0,0,255},
      smooth=Smooth.None));
  connect(pwLine46.p, bus_5304.o[1]) annotation (Line(
      points={{116,52.5},{116,76},{122,76}},
      color={0,0,255},
      smooth=Smooth.None));
  connect(pwLine43.p, bus_5304.o[2]) annotation (Line(
      points={{100.5,47},{108,47},{108,80},{122,80}},
      color={0,0,255},
      smooth=Smooth.None));
  connect(pwLine44.p, bus_5304.o[3]) annotation (Line(
      points={{100.5,53},{104,53},{104,84},{122,84}},
      color={0,0,255},
      smooth=Smooth.None));
  connect(pwLine41.p, bus_5102.o[1]) annotation (Line(
      points={{46.5,9},{84.25,9},{84.25,10},{122,10}},
      color={0,0,255},
      smooth=Smooth.None));
  connect(bus_5102.o[2], pwLine45.p) annotation (Line(
      points={{122,14},{112,14},{112,24},{104,24},{104,41},{100.5,41}},
      color={0,0,255},
      smooth=Smooth.None));
  connect(pwLine46.n, bus_5102.o[3]) annotation (Line(
      points={{116,45.5},{116,18},{122,18}},
      color={0,0,255},
      smooth=Smooth.None));
  connect(bus_5102.u[1], pwLine47.n) annotation (Line(
      points={{124,14},{132.5,14}},
      color={0,0,255},
      smooth=Smooth.None));
  connect(pwLine50.n, bus_5304.u[1]) annotation (Line(
      points={{155.5,75},{139.75,75},{139.75,76},{124,76}},
      color={0,0,255},
      smooth=Smooth.None));
  connect(pwLine49.n, bus_5304.u[2]) annotation (Line(
      points={{141,93.5},{141,80},{124,80}},
      color={0,0,255},
      smooth=Smooth.None));
  connect(pwLine48.n, bus_5304.u[3]) annotation (Line(
      points={{135,93.5},{135,84},{124,84}},
      color={0,0,255},
      smooth=Smooth.None));
  connect(pwLine49.p, bus_5305.o[1]) annotation (Line(
      points={{141,100.5},{141,117},{162,117}},
      color={0,0,255},
      smooth=Smooth.None));
  connect(pwLine48.p, bus_5305.o[2]) annotation (Line(
      points={{135,100.5},{135,123},{162,123}},
      color={0,0,255},
      smooth=Smooth.None));
  connect(bus_5305.u[1], pwLine51.p) annotation (Line(
      points={{164,120},{183,120},{183,100.5}},
      color={0,0,255},
      smooth=Smooth.None));
  connect(pwLine52.p, bus_5301.o[1]) annotation (Line(
      points={{172,56.5},{172,64},{186,64},{186,76},{200,76}},
      color={0,0,255},
      smooth=Smooth.None));
  connect(pwLine50.p, bus_5301.o[2]) annotation (Line(
      points={{162.5,75},{181.25,75},{181.25,80},{200,80}},
      color={0,0,255},
      smooth=Smooth.None));
  connect(pwLine51.n, bus_5301.o[3]) annotation (Line(
      points={{183,93.5},{183,84},{200,84}},
      color={0,0,255},
      smooth=Smooth.None));
  connect(pwLine53.p, bus_5300.u[1]) annotation (Line(
      points={{255.5,75},{248.75,75},{248.75,77},{242,77}},
      color={0,0,255},
      smooth=Smooth.None));
  connect(pwLine54.p, bus_6100.o[1]) annotation (Line(
      points={{254,34.5},{254,40},{278,40},{278,43.2},{280,43.2}},
      color={0,0,255},
      smooth=Smooth.None));

  connect(pwLine58.n, bus_5600.o[1]) annotation (Line(
      points={{258.5,-53},{272,-53},{272,-48.5},{280,-48.5}},
      color={0,0,255},
      smooth=Smooth.None));
  connect(Load2_bus5600.p, bus_5600.o[2]) annotation (Line(
      points={{264,-49.55},{272.1,-49.55},{272.1,-45.5},{280,-45.5}},
      color={0,0,255},
      smooth=Smooth.None));
  connect(Load1_bus5600.p, bus_5600.o[3]) annotation (Line(
      points={{264,-41.55},{272.1,-41.55},{272.1,-42.5},{280,-42.5}},
      color={0,0,255},
      smooth=Smooth.None));
  connect(pwLine57.n, bus_5600.o[4]) annotation (Line(
      points={{268.5,-1},{274,-1},{274,-39.5},{280,-39.5}},
      color={0,0,255},
      smooth=Smooth.None));
  connect(bus_5601.u[1], pwLine56.p) annotation (Line(
      points={{282,8},{289,8},{289,-11.5}},
      color={0,0,255},
      smooth=Smooth.None));
  connect(bus_5620.u[1], pwLine59.n) annotation (Line(
      points={{282,-94},{288,-94},{288,-74.5}},
      color={0,0,255},
      smooth=Smooth.None));
  connect(pwLine60.n, bus_5610.o[1]) annotation (Line(
      points={{233,-94.5},{233,-106},{242,-106}},
      color={0,0,255},
      smooth=Smooth.None));
  connect(bus_5603.u[1], pwLine60.p) annotation (Line(
      points={{222,-79},{233,-79},{233,-87.5}},
      color={0,0,255},
      smooth=Smooth.None));
  connect(bus_5610.u[1], Load1_bus5610.p) annotation (Line(
      points={{244,-106},{245.9,-106},{245.9,-111.55},{252,-111.55}},
      color={0,0,255},
      smooth=Smooth.None));
  connect(pwLine61.p, bus_5603.o[1]) annotation (Line(
      points={{117.5,-89},{168,-89},{168,-100},{196,-100},{196,-79},{220,
          -79}},
      color={0,0,255},
      smooth=Smooth.None));

  connect(Load2_bus5500.p, bus_5500.o[1]) annotation (Line(
      points={{62,-91.55},{71.1,-91.55},{71.1,-81.2},{76,-81.2}},
      color={0,0,255},
      smooth=Smooth.None));
  connect(Load1_bus5500.p, bus_5500.o[2]) annotation (Line(
      points={{62,-83.55},{70.1,-83.55},{70.1,-76.4},{76,-76.4}},
      color={0,0,255},
      smooth=Smooth.None));
  connect(pwLine37.p, bus_5500.o[3]) annotation (Line(
      points={{44.5,-65},{60.25,-65},{60.25,-71.6},{76,-71.6}},
      color={0,0,255},
      smooth=Smooth.None));
  connect(pwLine42.p, bus_5501.o[1]) annotation (Line(
      points={{46.5,3},{72,3},{72,-19},{80,-19}},
      color={0,0,255},
      smooth=Smooth.None));
  connect(bus_5501.u[1], pwLine63.n) annotation (Line(
      points={{82,-16},{102.5,-16}},
      color={0,0,255},
      smooth=Smooth.None));
  connect(pwLine63.p, bus_5401.o[1]) annotation (Line(
      points={{109.5,-16},{111.25,-16},{111.25,-34},{122,-34}},
      color={0,0,255},
      smooth=Smooth.None));
  connect(pwLine64.p, bus_6001.o[1]) annotation (Line(
      points={{138.5,-10},{138.5,2},{150,2},{150,18},{182,18}},
      color={0,0,255},
      smooth=Smooth.None));
  connect(pwLine65.n, bus_5401.u[1]) annotation (Line(
      points={{135,-46.5},{135,-38},{124,-38}},
      color={0,0,255},
      smooth=Smooth.None));
  connect(pwLine65.p, bus_5602.o[1]) annotation (Line(
      points={{135,-53.5},{135,-76},{182,-76}},
      color={0,0,255},
      smooth=Smooth.None));
  connect(pwLine66.p, bus_5402.o[1]) annotation (Line(
      points={{188,-0.5},{188,-8},{194,-8}},
      color={0,0,255},
      smooth=Smooth.None));
  connect(pwLine47.p, bus_6001.o[2]) annotation (Line(
      points={{139.5,14},{146,14},{146,22},{182,22}},
      color={0,0,255},
      smooth=Smooth.None));
  connect(bus_6001.o[3], pwLine52.n) annotation (Line(
      points={{182,26},{172,26},{172,49.5}},
      color={0,0,255},
      smooth=Smooth.None));
  connect(pwLine57.p, bus_6000.u[1]) annotation (Line(
      points={{261.5,-1},{242,-1}},
      color={0,0,255},
      smooth=Smooth.None));
  connect(bus_6000.u[2], pwLine54.n) annotation (Line(
      points={{242,5},{254,5},{254,27.5}},
      color={0,0,255},
      smooth=Smooth.None));
  connect(pwLine42.n, shunt.p) annotation (Line(
      points={{39.5,3},{39.5,1.5},{37.92,1.5},{37.92,-0.72}},
      color={0,0,255},
      smooth=Smooth.None));
  connect(pwLine42.p, shunt1.p) annotation (Line(
      points={{46.5,3},{46.5,0.5},{47.92,0.5},{47.92,-0.72}},
      color={0,0,255},
      smooth=Smooth.None));
  connect(pwLine47.n, shunt2.p) annotation (Line(
      points={{132.5,14},{133,14},{133,11.28},{129.92,11.28}},
      color={0,0,255},
      smooth=Smooth.None));
  connect(pwLine47.p, shunt3.p) annotation (Line(
      points={{139.5,14},{139,14},{139,11.28},{141.92,11.28}},
      color={0,0,255},
      smooth=Smooth.None));
  connect(shunt5.p, pwLine64.n) annotation (Line(
      points={{127.92,-14.72},{127.92,-10},{131.5,-10}},
      color={0,0,255},
      smooth=Smooth.None));
  connect(pwLine64.p, shunt4.p) annotation (Line(
      points={{138.5,-10},{142.92,-10},{142.92,-14.72}},
      color={0,0,255},
      smooth=Smooth.None));
  connect(shunt6.p, pwLine61.n) annotation (Line(
      points={{105.92,-92.72},{110.5,-92.72},{110.5,-89}},
      color={0,0,255},
      smooth=Smooth.None));
  connect(pwLine61.p, shunt7.p) annotation (Line(
      points={{117.5,-89},{117.5,-92.72},{121.92,-92.72}},
      color={0,0,255},
      smooth=Smooth.None));
  connect(pwLine58.p, bus_5603.u[2]) annotation (Line(
      points={{251.5,-53},{241.75,-53},{241.75,-73},{222,-73}},
      color={0,0,255},
      smooth=Smooth.None));

  connect(G3_bus7100.p, bus_7100.o[6]) annotation (Line(
      points={{-259.7,-23},{-257,-23},{-257,-28.725},{-252,-28.725}},
      color={0,0,255},
      smooth=Smooth.None));
  connect(G2_bus7100.p, bus_7100.o[7]) annotation (Line(
      points={{-259.7,-17},{-255,-17},{-255,-25.875},{-252,-25.875}},
      color={0,0,255},
      smooth=Smooth.None));
  connect(G1_bus7100.p, bus_7100.o[8]) annotation (Line(
      points={{-259.7,-11},{-254,-11},{-254,-24},{-252,-24},{-252,-23.025}},
      color={0,0,255},
      smooth=Smooth.None));

  connect(G7_bus3249.p, bus_3249.u[1]) annotation (Line(
      points={{-164.3,-37},{-169.15,-37},{-169.15,-36.92},{-174,-36.92}},
      color={0,0,255},
      smooth=Smooth.None));
  connect(G6_bus3249.p, bus_3249.u[2]) annotation (Line(
      points={{-164.3,-29},{-169.15,-29},{-169.15,-29.96},{-174,-29.96}},
      color={0,0,255},
      smooth=Smooth.None));
  connect(G5_bus3249.p, bus_3249.u[3]) annotation (Line(
      points={{-164.3,-23},{-169.15,-23},{-169.15,-23},{-174,-23}},
      color={0,0,255},
      smooth=Smooth.None));
  connect(G4_bus3249.p, bus_3249.u[4]) annotation (Line(
      points={{-164.3,-15},{-169.15,-15},{-169.15,-16.04},{-174,-16.04}},
      color={0,0,255},
      smooth=Smooth.None));
  connect(G1_bus6700.p, bus_6700.o[1]) annotation (Line(
      points={{-91.7,-95},{-82,-95},{-82,-88.5},{-78,-88.5}},
      color={0,0,255},
      smooth=Smooth.None));
  connect(Load1_bus6700.p, bus_6700.o[2]) annotation (Line(
      points={{-96,-81.55},{-84,-81.55},{-84,-85.5},{-78,-85.5}},
      color={0,0,255},
      smooth=Smooth.None));
  connect(pwLine32.p, bus_6700.o[3]) annotation (Line(
      points={{-91.5,-69},{-82,-69},{-82,-82.5},{-78,-82.5}},
      color={0,0,255},
      smooth=Smooth.None));
  connect(G2_bus6700.p, bus_6700.u[3]) annotation (Line(
      points={{-64.3,-77},{-70.15,-77},{-70.15,-80},{-76,-80}},
      color={0,0,255},
      smooth=Smooth.None));
  connect(bus_5401.u[2], pwLine64.n) annotation (Line(
      points={{124,-34},{132,-34},{132,-28},{131.5,-28},{131.5,-10}},
      color={0,0,255},
      smooth=Smooth.None));
  connect(G2_bus5400.p, bus_5400.u[1]) annotation (Line(
      points={{195.7,-53},{188.85,-53},{188.85,-50},{182,-50}},
      color={0,0,255},
      smooth=Smooth.None));
  connect(pwLine55.n, bus_5400.u[2]) annotation (Line(
      points={{218.5,-23},{206,-23},{206,-46},{182,-46}},
      color={0,0,255},
      smooth=Smooth.None));
  connect(G2_bus5300.p, bus_5300.u[2]) annotation (Line(
      points={{255.7,85},{248.85,85},{248.85,83},{242,83}},
      color={0,0,255},
      smooth=Smooth.None));
  connect(G1_bus6100.p, bus_6100.o[2]) annotation (Line(
      points={{268.3,45},{276,45},{276,45.6},{280,45.6}},
      color={0,0,255},
      smooth=Smooth.None));
  connect(Load2_bus6100.p, bus_6100.o[3]) annotation (Line(
      points={{264,46.45},{271.1,46.45},{271.1,48},{280,48}},
      color={0,0,255},
      smooth=Smooth.None));
  connect(Load1_bus6100.p, bus_6100.o[4]) annotation (Line(
      points={{264,54.45},{274,54.45},{274,50.4},{280,50.4}},
      color={0,0,255},
      smooth=Smooth.None));
  connect(pwLine53.n, bus_6100.o[5]) annotation (Line(
      points={{262.5,75},{276,75},{276,52.8},{280,52.8}},
      color={0,0,255},
      smooth=Smooth.None));
  connect(G5_bus6100.p, bus_6100.u[1]) annotation (Line(
      points={{289.7,37},{286,37},{286,43.5},{282,43.5}},
      color={0,0,255},
      smooth=Smooth.None));
  connect(G4_bus6100.p, bus_6100.u[2]) annotation (Line(
      points={{289.7,45},{287.85,45},{287.85,46.5},{282,46.5}},
      color={0,0,255},
      smooth=Smooth.None));
  connect(G3_bus6100.p, bus_6100.u[3]) annotation (Line(
      points={{289.7,53},{287.85,53},{287.85,49.5},{282,49.5}},
      color={0,0,255},
      smooth=Smooth.None));
  connect(G2_bus6100.p, bus_6100.u[4]) annotation (Line(
      points={{289.7,61},{286,61},{286,52.5},{282,52.5}},
      color={0,0,255},
      smooth=Smooth.None));
  connect(Load_bus5620.p, bus_5620.o[1]) annotation (Line(
      points={{268,-99.55},{271.9,-99.55},{271.9,-94},{280,-94}},
      color={0,0,255},
      smooth=Smooth.None));
  connect(pwLine5.n, bus_3115.o[1]) annotation (Line(
      points={{-235.5,-26},{-233.75,-26},{-233.75,-6.5},{-228,-6.5}},
      color={0,0,255},
      smooth=Smooth.None));
  connect(Load_bus3115.p, bus_3115.o[2]) annotation (Line(
      points={{-240,-9.55},{-231.9,-9.55},{-231.9,-1.1},{-228,-1.1}},
      color={0,0,255},
      smooth=Smooth.None));
  connect(G3_bus3115.p, bus_3115.o[3]) annotation (Line(
      points={{-235.7,3},{-231.85,3},{-231.85,4.3},{-228,4.3}},
      color={0,0,255},
      smooth=Smooth.None));
  connect(G2_bus3115.p, bus_3115.o[4]) annotation (Line(
      points={{-235.7,11},{-228,11},{-228,9.7}},
      color={0,0,255},
      smooth=Smooth.None));
  connect(G1_bus3115.p, bus_3115.o[5]) annotation (Line(
      points={{-235.7,17},{-228,17},{-228,15.1}},
      color={0,0,255},
      smooth=Smooth.Bezier));
  connect(pwLine6.n, bus_3115.o[6]) annotation (Line(
      points={{-235.5,29},{-233.5,29},{-233.5,20.5},{-228,20.5}},
      color={0,0,255},
      smooth=Smooth.None));
  connect(pwLine5.p, bus_7100.u[2]) annotation (Line(
      points={{-242.5,-26},{-242.5,-26.5},{-250,-26.5},{-250,-27.3}},
      color={0,0,255},
      smooth=Smooth.None));

  connect(G4_bus6500.p, bus_6500.u[1]) annotation (Line(
      points={{-4.3,-117},{-12,-117},{-12,-110.56},{-18,-110.56}},
      color={0,0,255},
      smooth=Smooth.None));
  connect(G3_bus6500.p, bus_6500.u[2]) annotation (Line(
      points={{-4.3,-109},{-11.15,-109},{-11.15,-105.28},{-18,-105.28}},
      color={0,0,255},
      smooth=Smooth.None));
  connect(G2_bus6500.p, bus_6500.u[3]) annotation (Line(
      points={{-4.3,-101},{-11.15,-101},{-11.15,-100},{-18,-100}},
      color={0,0,255},
      smooth=Smooth.None));
  connect(G1_bus6500.p, bus_6500.u[4]) annotation (Line(
      points={{-4.3,-93},{-11.15,-93},{-11.15,-94.72},{-18,-94.72}},
      color={0,0,255},
      smooth=Smooth.None));
  connect(pwLine36.n, bus_6500.u[5]) annotation (Line(
      points={{-0.5,-79},{-6,-79},{-6,-89.44},{-18,-89.44}},
      color={0,0,255},
      smooth=Smooth.None));
  connect(pwLine10.p, bus_3115.u[1]) annotation (Line(
      points={{-212,-15.5},{-220,-15.5},{-220,-5.15},{-226,-5.15}},
      color={0,0,255},
      smooth=Smooth.None));
  connect(pwLine9.p, bus_3115.u[2]) annotation (Line(
      points={{-204,-32.5},{-204.5,-32.5},{-204.5,2.95},{-226,2.95}},
      color={0,0,255},
      smooth=Smooth.None));
  connect(pwLine8.n, bus_3115.u[3]) annotation (Line(
      points={{-210.5,11},{-218.25,11},{-218.25,11.05},{-226,11.05}},
      color={0,0,255},
      smooth=Smooth.None));
  connect(pwLine7.n, bus_3115.u[4]) annotation (Line(
      points={{-209.5,34},{-209.5,19.15},{-226,19.15}},
      color={0,0,255},
      smooth=Smooth.None));
  connect(pwLine55.p, bus_6000.o[1]) annotation (Line(
      points={{225.5,-23},{236,-23},{236,-2},{240,-2}},
      color={0,0,255},
      smooth=Smooth.None));
  connect(G1_bus6000.p, bus_6000.o[2]) annotation (Line(
      points={{227.4,2},{233.7,2},{233.7,2},{240,2}},
      color={0,0,255},
      smooth=Smooth.None));
  connect(pwLine36.p, bus_5100.o[1]) annotation (Line(
      points={{6.5,-79},{16,-79},{16,-68},{22,-68}},
      color={0,0,255},
      smooth=Smooth.None));
  connect(G1_bus5100.p, bus_5100.o[2]) annotation (Line(
      points={{8.3,-65},{15.15,-65},{15.15,-64},{22,-64}},
      color={0,0,255},
      smooth=Smooth.None));
  connect(Load_bus5100.p, bus_5100.o[3]) annotation (Line(
      points={{4,-61.55},{16,-61.55},{16,-60},{22,-60}},
      color={0,0,255},
      smooth=Smooth.None));
  connect(pwLine12.p, bus_3020.u[1]) annotation (Line(
      points={{-272.5,79},{-276.25,79},{-276.25,80},{-280,80}},
      color={0,0,255},
      smooth=Smooth.None));
  connect(pwLine62.p, bus_5400.o[1]) annotation (Line(
      points={{128.5,-63},{176,-63},{176,-50.5},{180,-50.5}},
      color={0,0,255},
      smooth=Smooth.None));
  connect(G1_bus5400.p, bus_5400.o[2]) annotation (Line(
      points={{168.3,-57},{174,-57},{174,-47.5},{180,-47.5}},
      color={0,0,255},
      smooth=Smooth.None));
  connect(Load1_bus5400.p, bus_5400.o[3]) annotation (Line(
      points={{164,-53.55},{171.1,-53.55},{171.1,-44.5},{180,-44.5}},
      color={0,0,255},
      smooth=Smooth.None));
  connect(G1_bus5300.p, bus_5300.o[1]) annotation (Line(
      points={{226.3,67},{234,67},{234,76},{240,76}},
      color={0,0,255},
      smooth=Smooth.None));
  connect(Load_bus5300.p, bus_5300.o[2]) annotation (Line(
      points={{220,74.45},{232.1,74.45},{232.1,80},{240,80}},
      color={0,0,255},
      smooth=Smooth.None));
  connect(pwLine11.p, bus_3249.o[1]) annotation (Line(
      points={{-227.5,-45},{-184,-45},{-184,-37.9143},{-176,-37.9143}},
      color={0,0,255},
      smooth=Smooth.None));
  connect(G3_bus3249.p, bus_3249.o[2]) annotation (Line(
      points={{-191.7,-33},{-183.85,-33},{-183.85,-32.9429},{-176,-32.9429}},
      color={0,0,255},
      smooth=Smooth.None));

  connect(G2_bus3249.p, bus_3249.o[3]) annotation (Line(
      points={{-191.7,-25},{-183.85,-25},{-183.85,-27.9714},{-176,-27.9714}},
      color={0,0,255},
      smooth=Smooth.None));

  connect(G1_bus3249.p, bus_3249.o[4]) annotation (Line(
      points={{-191.7,-17},{-183.85,-17},{-183.85,-23},{-176,-23}},
      color={0,0,255},
      smooth=Smooth.None));
  connect(Load_bus3249.p, bus_3249.o[5]) annotation (Line(
      points={{-196,-13.55},{-183.9,-13.55},{-183.9,-18.0286},{-176,-18.0286}},
      color={0,0,255},
      smooth=Smooth.None));
  connect(pwLine8.p, bus_3249.o[6]) annotation (Line(
      points={{-203.5,11},{-194,11},{-194,-4},{-182,-4},{-182,-13.0571},{-176,
          -13.0571}},
      color={0,0,255},
      smooth=Smooth.None));
  connect(pwLine31.n, bus_3249.o[7]) annotation (Line(
      points={{-189,11.5},{-189,0},{-180,0},{-180,-8.08571},{-176,-8.08571}},
      color={0,0,255},
      smooth=Smooth.None));

  connect(pwLine16.n, bus_3245.o[1]) annotation (Line(
      points={{-252,11.5},{-252,-8},{-242,-8},{-242,-22},{-230,-22},{-230,-40},
          {-218,-40},{-218,-76},{-208,-76}},
      color={0,0,255},
      smooth=Smooth.None));
  connect(pwLine15.n, bus_3245.o[2]) annotation (Line(
      points={{-230.5,56},{-218,56},{-218,-34},{-214,-34},{-214,-72},{-208,
          -72}},
      color={0,0,255},
      smooth=Smooth.None));
  connect(pwLine10.n, bus_3245.o[3]) annotation (Line(
      points={{-212,-22.5},{-212,-30},{-210,-30},{-210,-68},{-208,-68}},
      color={0,0,255},
      smooth=Smooth.None));
  connect(pwLine59.p, bus_5600.u[1]) annotation (Line(
      points={{288,-67.5},{288,-56},{285,-56},{285,-48.5},{282,-48.5}},
      color={0,0,255},
      smooth=Smooth.None));
  connect(G2_bus5600.p, bus_5600.u[2]) annotation (Line(
      points={{289.7,-49},{285.85,-49},{285.85,-45.5},{282,-45.5}},
      color={0,0,255},
      smooth=Smooth.None));
  connect(G1_bus5600.p, bus_5600.u[3]) annotation (Line(
      points={{289.7,-41},{285.85,-41},{285.85,-42.5},{282,-42.5}},
      color={0,0,255},
      smooth=Smooth.None));
  connect(pwLine56.n, bus_5600.u[4]) annotation (Line(
      points={{289,-18.5},{289,-38},{284,-38},{284,-39.5},{282,-39.5}},
      color={0,0,255},
      smooth=Smooth.None));
  connect(pwLine61.n, bus_5500.u[1]) annotation (Line(
      points={{110.5,-89},{86,-89},{86,-80.4},{78,-80.4}},
      color={0,0,255},
      smooth=Smooth.None));
  connect(G1_bus5500.p, bus_5500.u[2]) annotation (Line(
      points={{89.7,-74},{78,-74}},
      color={0,0,255},
      smooth=Smooth.None));
  connect(pwLine62.n, bus_5500.u[3]) annotation (Line(
      points={{121.5,-63},{88,-63},{88,-67.6},{78,-67.6}},
      color={0,0,255},
      smooth=Smooth.None));
  connect(G1_bus3245.p, bus_3245.u[1]) annotation (Line(
      points={{-200.3,-65},{-202,-65},{-202,-75},{-206,-75}},
      color={0,0,255},
      smooth=Smooth.None));

  connect(pwLine66.n, bus_6001.u[1]) annotation (Line(
      points={{188,6.5},{188,18},{184,18}},
      color={0,0,255},
      smooth=Smooth.None));
  connect(twoWND.n, bus_3244.o[1]) annotation (Line(
      points={{-198.7,-80.24},{-180,-80.24},{-180,-96},{-178,-96}},
      color={0,0,255},
      smooth=Smooth.None));
  connect(twoWND.p, bus_3245.u[2]) annotation (Line(
      points={{-183.3,-80.24},{-202,-80.24},{-202,-69},{-206,-69}},
      color={0,0,255},
      smooth=Smooth.None));
  connect(twoWND1.n, bus_3249.u[5]) annotation (Line(
      points={{-131.3,-9.8},{-160,-9.8},{-160,-9.08},{-174,-9.08}},
      color={0,0,255},
      smooth=Smooth.None));
  connect(twoWND1.p, bus_3701.o[1]) annotation (Line(
      points={{-146.7,-9.8},{-124,-9.8},{-124,-60},{-118,-60}},
      color={0,0,255},
      smooth=Smooth.None));
  connect(eqImpedance.n, bus_3359.u[9]) annotation (Line(
      points={{-105,140.2},{-124,140.2},{-124,132},{-116,132},{-116,98.4667},{
          -122,98.4667}},
      color={0,0,255},
      smooth=Smooth.None));
  connect(eqImpedance.p, bus_3360.o[1]) annotation (Line(
      points={{-119,140.2},{-108,140.2},{-108,140},{-96,140}},
      color={0,0,255},
      smooth=Smooth.None));
  connect(twoWND3.n, bus_5100.u[2]) annotation (Line(
      points={{29.8,-19.3},{29.8,-61},{24,-61}},
      color={0,0,255},
      smooth=Smooth.None));
  connect(twoWND3.p, bus_5101.o[3]) annotation (Line(
      points={{29.8,-34.7},{29.8,-8},{10,-8},{10,12},{22,12}},
      color={0,0,255},
      smooth=Smooth.None));
  connect(twoWND4.n, bus_5300.o[3]) annotation (Line(
      points={{214.7,90.16},{236,90.16},{236,84},{240,84}},
      color={0,0,255},
      smooth=Smooth.None));
  connect(twoWND4.p, bus_5301.u[1]) annotation (Line(
      points={{227.3,90.16},{208,90.16},{208,80},{202,80}},
      color={0,0,255},
      smooth=Smooth.None));
  connect(twoWND5.n, bus_5400.o[4]) annotation (Line(
      points={{144.7,-33.84},{174,-33.84},{174,-41.5},{180,-41.5}},
      color={0,0,255},
      smooth=Smooth.None));
  connect(twoWND5.p, bus_5401.u[3]) annotation (Line(
      points={{157.3,-33.84},{134.35,-33.84},{134.35,-30},{124,-30}},
      color={0,0,255},
      smooth=Smooth.None));
  connect(twoWND6.n, bus_5400.u[3]) annotation (Line(
      points={{201.18,-19.3},{201.18,-42},{182,-42}},
      color={0,0,255},
      smooth=Smooth.None));
  connect(twoWND6.p, bus_5402.u[1]) annotation (Line(
      points={{201.18,-34.7},{201.18,-8},{196,-8}},
      color={0,0,255},
      smooth=Smooth.None));
  connect(twoWND7.n, bus_5500.o[4]) annotation (Line(
      points={{70.16,-34.7},{70.16,-66.8},{76,-66.8}},
      color={0,0,255},
      smooth=Smooth.None));
  connect(twoWND7.p, bus_5501.o[2]) annotation (Line(
      points={{70.16,-47.3},{70.16,-13},{80,-13}},
      color={0,0,255},
      smooth=Smooth.None));
  connect(twoWND8.n, bus_5601.o[1]) annotation (Line(
      points={{219.6,26.2},{250,26.2},{250,8},{280,8}},
      color={0,0,255},
      smooth=Smooth.None));
  connect(twoWND8.p, bus_6001.u[2]) annotation (Line(
      points={{236.4,26.2},{201.8,26.2},{201.8,22},{184,22}},
      color={0,0,255},
      smooth=Smooth.None));
  connect(twoWND9.n, bus_5602.u[1]) annotation (Line(
      points={{207.3,-67.84},{190,-67.84},{190,-76},{184,-76}},
      color={0,0,255},
      smooth=Smooth.None));
  connect(twoWND9.p, bus_5603.o[2]) annotation (Line(
      points={{194.7,-67.84},{212,-67.84},{212,-73},{220,-73}},
      color={0,0,255},
      smooth=Smooth.None));
  connect(twoWND10.n, bus_6000.o[3]) annotation (Line(
      points={{199.6,15.22},{228,15.22},{228,6},{240,6}},
      color={0,0,255},
      smooth=Smooth.None));
  connect(twoWND10.p, bus_6001.u[3]) annotation (Line(
      points={{216.4,15.22},{194,15.22},{194,26},{184,26}},
      color={0,0,255},
      smooth=Smooth.None));
  connect(twoWND11.n, bus_6700.o[4]) annotation (Line(
      points={{-126.7,-83.8},{-94,-83.8},{-94,-79.5},{-78,-79.5}},
      color={0,0,255},
      smooth=Smooth.None));
  connect(twoWND11.p, bus_6701.u[1]) annotation (Line(
      points={{-111.3,-83.8},{-128,-83.8},{-128,-84},{-144,-84}},
      color={0,0,255},
      smooth=Smooth.None));
  annotation (Diagram(coordinateSystem(preserveAspectRatio=false, extent={{-300,
            -220},{300,220}}),      graphics={
        Text(
          extent={{-278,12},{-290,16}},
          lineColor={0,128,0},
          textStyle={TextStyle.Bold},
          textString="bus 
7010"), Text(
          extent={{-266,-110},{-254,-114}},
          lineColor={0,128,0},
          textStyle={TextStyle.Bold},
          textString="bus 
7000"), Text(
          extent={{-280,-10},{-292,-6}},
          lineColor={0,128,0},
          textString="bus 7020",
          textStyle={TextStyle.Bold}),
        Text(
          extent={{-256,-54},{-244,-58}},
          lineColor={0,128,0},
          textStyle={TextStyle.Bold},
          textString="bus 
7100"), Text(
          extent={{-232,42},{-220,38}},
          lineColor={0,128,0},
          textStyle={TextStyle.Bold},
          textString="bus 
3115"), Text(
          extent={{-264,44},{-252,40}},
          lineColor={0,128,0},
          textStyle={TextStyle.Bold},
          textString="bus 
3000"), Text(
          extent={{-288,98},{-276,94}},
          lineColor={0,128,0},
          textStyle={TextStyle.Bold},
          textString="bus 
3020"), Text(
          extent={{-224,84},{-212,80}},
          lineColor={0,128,0},
          textStyle={TextStyle.Bold},
          textString="bus 
3300"), Text(
          extent={{-184,114},{-172,110}},
          lineColor={0,128,0},
          textStyle={TextStyle.Bold},
          textString="bus 
3200"), Text(
          extent={{-182,34},{-170,30}},
          lineColor={0,128,0},
          textStyle={TextStyle.Bold},
          textString="bus 
3100"), Text(
          extent={{-202,172},{-190,168}},
          lineColor={0,128,0},
          textStyle={TextStyle.Bold},
          textString="bus 
8500"), Text(
          extent={{-242,154},{-230,150}},
          lineColor={0,128,0},
          textStyle={TextStyle.Bold},
          textString="bus 
8700"), Text(
          extent={{-166,154},{-154,150}},
          lineColor={0,128,0},
          textStyle={TextStyle.Bold},
          textString="bus 
8600"), Text(
          extent={{-128,118},{-116,114}},
          lineColor={0,128,0},
          textStyle={TextStyle.Bold},
          textString="bus 
3359"), Text(
          extent={{-100,156},{-88,152}},
          lineColor={0,128,0},
          textStyle={TextStyle.Bold},
          textString="bus 
3360"), Text(
          extent={{-182,-54},{-170,-58}},
          lineColor={0,128,0},
          textStyle={TextStyle.Bold},
          textString="bus 
3249"), Text(
          extent={{-124,-42},{-112,-46}},
          lineColor={0,128,0},
          textStyle={TextStyle.Bold},
          textString="bus 
3701"), Text(
          extent={{-212,-84},{-200,-88}},
          lineColor={0,128,0},
          textStyle={TextStyle.Bold},
          textString="bus 
3245"), Text(
          extent={{-182,-112},{-170,-116}},
          lineColor={0,128,0},
          textStyle={TextStyle.Bold},
          textString="bus 
3244"), Text(
          extent={{-150,-96},{-138,-100}},
          lineColor={0,128,0},
          textStyle={TextStyle.Bold},
          textString="bus
6701"), Text(
          extent={{-82,-96},{-70,-100}},
          lineColor={0,128,0},
          textStyle={TextStyle.Bold},
          textString="bus
6700"), Text(
          extent={{-24,-124},{-12,-128}},
          lineColor={0,128,0},
          textStyle={TextStyle.Bold},
          textString="bus
6500"), Text(
          extent={{18,-76},{30,-80}},
          lineColor={0,128,0},
          textStyle={TextStyle.Bold},
          textString="bus
5100"), Text(
          extent={{18,26},{30,22}},
          lineColor={0,128,0},
          textStyle={TextStyle.Bold},
          textString="bus
5101"), Text(
          extent={{74,66},{86,62}},
          lineColor={0,128,0},
          textStyle={TextStyle.Bold},
          textString="bus
5103"), Text(
          extent={{116,98},{128,94}},
          lineColor={0,128,0},
          textStyle={TextStyle.Bold},
          textString="bus
5304"), Text(
          extent={{118,0},{130,-4}},
          lineColor={0,128,0},
          textStyle={TextStyle.Bold},
          textString="bus
5102"), Text(
          extent={{158,138},{170,134}},
          lineColor={0,128,0},
          textStyle={TextStyle.Bold},
          textString="bus
5305"), Text(
          extent={{196,98},{208,94}},
          lineColor={0,128,0},
          textStyle={TextStyle.Bold},
          textString="bus
5301"), Text(
          extent={{236,98},{248,94}},
          lineColor={0,128,0},
          textStyle={TextStyle.Bold},
          textString="bus
5300"), Text(
          extent={{276,66},{288,62}},
          lineColor={0,128,0},
          textStyle={TextStyle.Bold},
          textString="bus
6100"), Text(
          extent={{234,18},{246,14}},
          lineColor={0,128,0},
          textStyle={TextStyle.Bold},
          textString="bus
6000"), Text(
          extent={{178,38},{190,34}},
          lineColor={0,128,0},
          textStyle={TextStyle.Bold},
          textString="bus
6001"), Text(
          extent={{274,26},{286,22}},
          lineColor={0,128,0},
          textStyle={TextStyle.Bold},
          textString="bus
5601"), Text(
          extent={{276,-58},{288,-62}},
          lineColor={0,128,0},
          textStyle={TextStyle.Bold},
          textString="bus
5600"), Text(
          extent={{276,-108},{288,-112}},
          lineColor={0,128,0},
          textStyle={TextStyle.Bold},
          textString="bus
5620"), Text(
          extent={{238,-120},{250,-124}},
          lineColor={0,128,0},
          textStyle={TextStyle.Bold},
          textString="bus
5610"), Text(
          extent={{214,-88},{226,-92}},
          lineColor={0,128,0},
          textStyle={TextStyle.Bold},
          textString="bus
5603"), Text(
          extent={{178,-88},{190,-92}},
          lineColor={0,128,0},
          textStyle={TextStyle.Bold},
          textString="bus
5602"), Text(
          extent={{72,-92},{84,-96}},
          lineColor={0,128,0},
          textStyle={TextStyle.Bold},
          textString="bus
5500"), Text(
          extent={{76,-28},{88,-32}},
          lineColor={0,128,0},
          textStyle={TextStyle.Bold},
          textString="bus
5501"), Text(
          extent={{118,-46},{130,-50}},
          lineColor={0,128,0},
          textStyle={TextStyle.Bold},
          textString="bus
5401"), Text(
          extent={{176,-30},{188,-34}},
          lineColor={0,128,0},
          textStyle={TextStyle.Bold},
          textString="bus
5400"), Text(
          extent={{190,8},{202,4}},
          lineColor={0,128,0},
          textStyle={TextStyle.Bold},
          textString="bus
5402")}),
      Icon(coordinateSystem(extent={{-300,-220},{300,220}},
          preserveAspectRatio=false)),
    Documentation(info="<html>
<table cellspacing=\"1\" cellpadding=\"1\" border=\"1\"><tr>
<td><p>Reference</p></td>
<td><p>None</p></td>
</tr>
<tr>
<td><p>Last update</p></td>
<td><p>2015</p></td>
</tr>
<tr>
<td><p>Author</p></td>
<td><p>SmarTS Lab, KTH Royal Institute of Technology</p></td>
</tr>
<tr>
<td><p>Contact</p></td>
<td><p><a href=\"mailto:luigiv@kth.se\">luigiv@kth.se</a></p></td>
</tr>
</table>
<p><br><span style=\"font-family: MS Shell Dlg 2;\">&LT;iPSL: iTesla Power System Library&GT;</span></p>
<p><span style=\"font-family: MS Shell Dlg 2;\">Copyright 2015 RTE (France), AIA (Spain), KTH (Sweden) and DTU (Denmark)</span></p>
<ul>
<li><span style=\"font-family: MS Shell Dlg 2;\">RTE: http://www.rte-france.com/ </span></li>
<li><span style=\"font-family: MS Shell Dlg 2;\">AIA: http://www.aia.es/en/energy/</span></li>
<li><span style=\"font-family: MS Shell Dlg 2;\">KTH: https://www.kth.se/en</span></li>
<li><span style=\"font-family: MS Shell Dlg 2;\">DTU:http://www.dtu.dk/english</span></li>
</ul>
<p><span style=\"font-family: MS Shell Dlg 2;\">The authors can be contacted by email: info at itesla-ipsl dot org</span></p>
<p><span style=\"font-family: MS Shell Dlg 2;\">This package is part of the iTesla Power System Library (&QUOT;iPSL&QUOT;) .</span></p>
<p><span style=\"font-family: MS Shell Dlg 2;\">The iPSL is free software: you can redistribute it and/or modify it under the terms of the GNU Lesser General Public License as published by the Free Software Foundation, either version 3 of the License, or (at your option) any later version.</span></p>
<p><span style=\"font-family: MS Shell Dlg 2;\">The iPSL is distributed in the hope that it will be useful, but WITHOUT ANY WARRANTY; without even the implied warranty of MERCHANTABILITY or FITNESS FOR A PARTICULAR PURPOSE. See the GNU Lesser General Public License for more details.</span></p>
<p><span style=\"font-family: MS Shell Dlg 2;\">You should have received a copy of the GNU Lesser General Public License along with the iPSL. If not, see &LT;http://www.gnu.org/licenses/&GT;.</span></p>
</html>"));
end Nordic44;